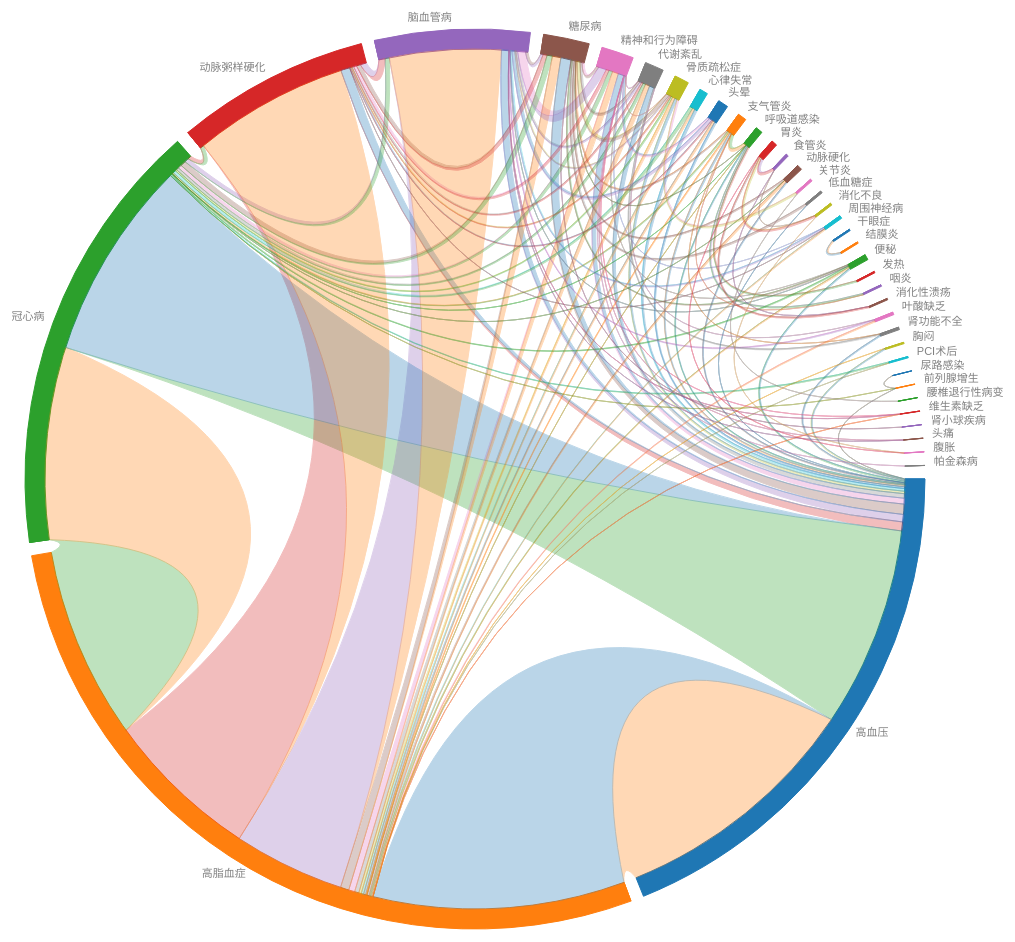
D3 v4 page, settled after 480 driven frames (8 s of simulated time); the page loaded 1 data file(s).


        var data = [],
            arc = {};
        var colorArr = ["#da4480",
            "#5ab449",
            "#7f5acd",
            "#aab740",
            "#ce58c0",
            "#50a26e",
            "#d1434b",
            "#45c0bc",
            "#ce5929",
            "#4e7bda",
            "#d49d3c",
            "#6660a3",
            "#7b853c",
            "#b58dde",
            "#97622e",
            "#609dd6",
            "#e29074",
            "#9c4b88",
            "#ab505f",
            "#dc85b6"
        ];
        colorArr = colorArr.concat(d3.schemeCategory20c);
        d3.csv("./data/2019-illn.csv", function(msg) {
            console.log(msg);
            msg.forEach(function(n) {
                arc[n.source] = arc[n.source] ? arc[n.source] + 1 : 1;
                arc[n.target] = arc[n.target] ? arc[n.target] + 1 : 1;
                var arr = [];
                arr[0] = n.source;
                arr[1] = n.target;
                arr[2] = n.weight;
                data.push(arr);
                var arr = [];
                arr[0] = n.target;
                arr[1] = n.source;
                arr[2] = n.weight;
                data.push(arr);
            })
            draw(data, arc);
        })

        function draw(data, arc) {
            console.log(data);
            console.log(arc);

            var colors = {
                "疾病": "#da4480",
                "症状": "#5ab449"
                    // ,"Bournemouth":    "#7f5acd"
                    // ,"Chelsea":        "#aab740"
                    // ,"Crystal Palace": "#ce58c0"
                    // ,"Everton":        "#50a26e"
                    // ,"Leicester City": "#d1434b"
                    // ,"Liverpool":      "#45c0bc"
                    // ,"Manchester City":"#ce5929"
                    // ,"Manchester Utd": "#4e7bda"
                    // ,"Newcastle Utd":  "#d49d3c"
                    // ,"Norwich City":   "#6660a3"
                    // ,"Southampton":    "#7b853c"
                    // ,"Stoke City":     "#b58dde"
                    // ,"Sunderland":     "#97622e"
                    // ,"Swansea City":   "#609dd6"
                    // ,"Tottenham":      "#e29074"
                    // ,"Watford":        "#9c4b88"
                    // ,"West Bromwich":  "#ab505f"
                    // ,"West Ham Utd":   "#dc85b6"
            };

            var sortOrder = [
                "疾病", "症状"
            ];
            for (var key in arc) {
                sortOrder.push(key);
                colors[key] = colorArr[arc[key] % colorArr.length];
            }
            colors["疾病"] = "#da4480";
            colors["症状"] = "#5ab449";
            console.log(colors);

            function sort(a, b) {
                return d3.ascending(sortOrder.indexOf(a), sortOrder.indexOf(b));
            }

            var ch = viz.chord().data(data)
                .sort(sort)
                .label(function(d) {
                    console.log(d);
                    return d.source;
                })
                .innerRadius(430)
                .outerRadius(450)
                .startAngle(0)
                // .duration(1000)
                .chordOpacity(0.3);

            var width = 1200,
                height = 1100;

            var svg = d3.select("body").append("svg").attr("height", height).attr("width", width);

            svg.append("g").attr("transform", "translate(600,550)").call(ch);

            // adjust height of frame in bl.ocks.org
            d3.select(self.frameElement).style("height", height + "px").style("width", width + "px");
        }
    
// ── plugins/viz.v1.4.js
! function() {
    var viz = { version: "1.4.0" };
    var tau = 2 * Math.PI,
        pi = Math.PI,
        pi2 = Math.PI / 2;
    viz.maps = {
        uscountyurl: "https://gist.githubusercontent.com/NPashaP/bf60b406b22a3bdf98f4483fddafdbb5/raw/5d9013e746e916eefe467750f7a11df91a3dc74f/us.json"
    };

    viz.biPartite = function() {
        var key_scale, value_scale, keyPrimary, keySecondary, value, width, height, orient, barSize, min, pad, data, fill, sel, edgeOpacity, duration, sortPrimary, sortSecondary, edgeMode, refresh = true,
            bars

        function biPartite(_) {
            sel = _;
            updateLocals()
            bars = biPartite.bars();

            sel.select(".viz-biPartite").remove();

            var bp = sel.append("g").attr("class", "viz-biPartite")

            bp.selectAll(".viz-biPartite-subBar")
                .data(bars.subBars)
                .enter()
                .append("g")
                .attr("transform", function(d) { return "translate(" + d.x + "," + d.y + ")"; })
                .attr("class", "viz-biPartite-subBar")
                .append("rect")
                .attr("x", fx).attr("y", fy).attr("width", fw).attr("height", fh)
                .style("fill", function(d) { return fill(d); })

            bp.selectAll(".viz-biPartite-edge")
                .data(bars.edges)
                .enter()
                .append("path")
                .attr("class", "viz-biPartite-edge")
                .attr("d", function(d) { return d.path; })
                .style("fill-opacity", biPartite.edgeOpacity())
                .style("fill", function(d) { return fill(d); })

            bp.selectAll(".viz-biPartite-mainBar")
                .data(bars.mainBars)
                .enter()
                .append("g")
                .attr("transform", function(d) { return "translate(" + d.x + "," + d.y + ")"; })
                .attr("class", "viz-biPartite-mainBar")
                .append("rect")
                .attr("x", fx).attr("y", fy).attr("width", fw).attr("height", fh)
                .style("fill-opacity", 0)
                .on("mouseover", biPartite.mouseover)
                .on("mouseout", biPartite.mouseout)
        }
        biPartite.data = function(_) {
            return !arguments.length ? data : (data = _, refresh = true, biPartite);
        }
        biPartite.fill = function(_) {
            return arguments.length ? (fill = _, refresh = true, biPartite) :
                fill || (fill = function() { var color = d3.scaleOrdinal(d3.schemeCategory10); return function(d) { return color(d.primary); } }());
        }
        biPartite.keyPrimary = function(_) {
            return arguments.length ? (keyPrimary = _, refresh = true, biPartite) : keyPrimary || (keyPrimary = function(d) { return d[0] });
        }
        biPartite.sortPrimary = function(_) {
            return arguments.length ? (sortPrimary = _, refresh = true, biPartite) : sortPrimary || (sortPrimary = d3.ascending);
        }
        biPartite.keySecondary = function(_) {
            return arguments.length ? (keySecondary = _, refresh = true, biPartite) : keySecondary || (keySecondary = function(d) { return d[1] });
        }
        biPartite.sortSecondary = function(_) {
            return arguments.length ? (sortSecondary = _, refresh = true, biPartite) : sortSecondary || (sortSecondary = d3.ascending);
        }
        biPartite.value = function(_) {
            return arguments.length ? (value = _, refresh = true, biPartite) : value || (value = function(d) { return d[2] });
        }
        biPartite.width = function(_) {
            return arguments.length ? (width = _, refresh = true, biPartite) : width || (width = (biPartite.orient() == "vertical" ? 400 : 600));
        }
        biPartite.height = function(_) {
            return arguments.length ? (height = _, refresh = true, biPartite) : height || (height = (biPartite.orient() == "vertical" ? 600 : 400));
        }
        biPartite.barSize = function(_) {
            return arguments.length ? (barSize = _, refresh = true, biPartite) : barSize || (barSize = 35);
        }
        biPartite.min = function(_) {
            return arguments.length ? (min = _, refresh = true, biPartite) : typeof min == "undefined" ? (min = 0) : min;
        }
        biPartite.orient = function(_) {
            return arguments.length ? (orient = _, refresh = true, biPartite) : typeof orient == "undefined" ? (orient = "vertical") : orient;
        }
        biPartite.pad = function(_) {
            return arguments.length ? (pad = _, refresh = true, biPartite) : typeof pad == "undefined" ? (pad = 1) : pad;
        }
        biPartite.duration = function(_) {
            return arguments.length ? (duration = _, refresh = true, biPartite) : typeof duration == "undefined" ? (duration = 500) : duration;
        }
        biPartite.edgeOpacity = function(_) {
            return arguments.length ? (edgeOpacity = _, refresh = true, biPartite) : typeof edgeOpacity == "undefined" ? (edgeOpacity = .4) : edgeOpacity;
        }
        biPartite.edgeMode = function(_) {
            return arguments.length ? (edgeMode = _, refresh = true, biPartite) : edgeMode || (edgeMode = "curved");
        }
        biPartite.bars = function(mb) {
            var mainBars = { primary: [], secondary: [] };
            var subBars = { primary: [], secondary: [] };
            var key = { primary: biPartite.keyPrimary(), secondary: biPartite.keySecondary() };
            var _or = biPartite.orient();

            calculateMainBars("primary");
            calculateMainBars("secondary");
            calculateSubBars("primary");
            calculateSubBars("secondary");
            floorMainBars(); // ensure that main bars is atleast of size mi.n

            return {
                mainBars: mainBars.primary.concat(mainBars.secondary),
                subBars: subBars.primary.concat(subBars.secondary),
                edges: calculateEdges()
            };

            function isSelKey(d, part) {
                return (typeof mb === "undefined" || mb.part === part) || (key[mb.part](d) === mb.key);
            }

            function floorMainBars() {
                var m = biPartite.min() / 2;

                mainBars.primary.forEach(function(d) {
                    if (d.height < m) d.height = m;
                });
                mainBars.secondary.forEach(function(d) {
                    if (d.height < m) d.height = m;
                });
            }

            function calculateMainBars(part) {
                function v(d) { return isSelKey(d, part) ? biPartite.value()(d) : 0; }

                var ps = d3.nest()
                    .key(part == "primary" ? biPartite.keyPrimary() : biPartite.keySecondary())
                    .sortKeys(part == "primary" ? biPartite.sortPrimary() : biPartite.sortSecondary())
                    .rollup(function(d) { return d3.sum(d, v); })
                    .entries(data)

                var bars = bpmap(ps, biPartite.pad(), biPartite.min(), 0, _or == "vertical" ? biPartite.height() : biPartite.width())
                var bsize = biPartite.barSize()
                ps.forEach(function(d, i) {
                    mainBars[part].push({
                        x: _or == "horizontal" ? (bars[i].s + bars[i].e) / 2 : (part == "primary" ? bsize / 2 : biPartite.width() - bsize / 2),
                        y: _or == "vertical" ? (bars[i].s + bars[i].e) / 2 : (part == "primary" ? bsize / 2 : biPartite.height() - bsize / 2),
                        height: _or == "vertical" ? (bars[i].e - bars[i].s) / 2 : bsize / 2,
                        width: _or == "horizontal" ? (bars[i].e - bars[i].s) / 2 : bsize / 2,
                        part: part,
                        key: d.key,
                        value: d.value,
                        percent: bars[i].p
                    });
                });
            }

            function calculateSubBars(part) {
                function v(d) { return isSelKey(d, part) ? biPartite.value()(d) : 0; };

                var sort = part == "primary" ?

                    function(a, b) { return biPartite.sortPrimary()(a.key, b.key); } :
                    function(a, b) { return biPartite.sortSecondary()(a.key, b.key); }

                var map = d3.map(mainBars[part], function(d) { return d.key });

                var ps = d3.nest()
                    .key(part == "primary" ? biPartite.keyPrimary() : biPartite.keySecondary())
                    .sortKeys(part == "primary" ? biPartite.sortPrimary() : biPartite.sortSecondary())
                    .key(part == "secondary" ? biPartite.keyPrimary() : biPartite.keySecondary())
                    .sortKeys(part == "secondary" ? biPartite.sortPrimary() : biPartite.sortSecondary())
                    .rollup(function(d) { return d3.sum(d, v); })
                    .entries(biPartite.data());

                ps.forEach(function(d) {
                    var g = map.get(d.key);
                    var bars = bpmap(d.values, 0, 0, _or == "vertical" ? g.y - g.height : g.x - g.width, _or == "vertical" ? g.y + g.height : g.x + g.width);

                    var bsize = biPartite.barSize();
                    d.values.forEach(function(t, i) {
                        subBars[part].push({
                            x: _or == "vertical" ? part == "primary" ? bsize / 2 : biPartite.width() - bsize / 2 : (bars[i].s + bars[i].e) / 2,
                            y: _or == "horizontal" ? part == "primary" ? bsize / 2 : biPartite.height() - bsize / 2 : (bars[i].s + bars[i].e) / 2,
                            height: (_or == "vertical" ? bars[i].e - bars[i].s : bsize) / 2,
                            width: (_or == "horizontal" ? bars[i].e - bars[i].s : bsize) / 2,
                            part: part,
                            primary: part == "primary" ? d.key : t.key,
                            secondary: part == "primary" ? t.key : d.key,
                            value: t.value,
                            percent: bars[i].p * g.percent,
                            index: part == "primary" ? d.key + "|" + t.key : t.key + "|" + d.key //index 
                        });
                    });
                });
            }

            function calculateEdges() {
                var map = d3.map(subBars.secondary, function(d) { return d.index; });
                var eMode = biPartite.edgeMode();

                return subBars.primary.map(function(d) {
                    var g = map.get(d.index);
                    return {
                        path: _or === "vertical" ?
                            edgeVert(d.x + d.width, d.y + d.height, g.x - g.width, g.y + g.height, g.x - g.width, g.y - g.height, d.x + d.width, d.y - d.height) :
                            edgeHoriz(d.x - d.width, d.y + d.height, g.x - g.width, g.y - g.height, g.x + g.width, g.y - g.height, d.x + d.width, d.y + d.height),
                        primary: d.primary,
                        secondary: d.secondary,
                        value: d.value,
                        percent: d.percent
                    }
                });

                function edgeVert(x1, y1, x2, y2, x3, y3, x4, y4) {
                    if (eMode == "straight") return ["M", x1, ",", y1, "L", x2, ",", y2, "L", x3, ",", y3, "L", x4, ",", y4, "z"].join("")
                    var mx1 = (x1 + x2) / 2,
                        mx3 = (x3 + x4) / 2;
                    return ["M", x1, ",", y1, "C", mx1, ",", y1, " ", mx1, ",", y2, ",", x2, ",", y2, "L", x3, ",", y3, "C", mx3, ",", y3, " ", mx3, ",", y4, ",", x4, ",", y4, "z"].join("");
                }

                function edgeHoriz(x1, y1, x2, y2, x3, y3, x4, y4) {
                    if (eMode == "straight") return ["M", x1, ",", y1, "L", x2, ",", y2, "L", x3, ",", y3, "L", x4, ",", y4, "z"].join("")
                    var my1 = (y1 + y2) / 2,
                        my3 = (y3 + y4) / 2;
                    return ["M", x1, ",", y1, "C", x1, ",", my1, " ", x2, ",", my1, ",", x2, ",", y2, "L", x3, ",", y3, "C", x3, ",", my3, " ", x4, ",", my3, ",", x4, ",", y4, "z"].join("");
                }
            }

            function bpmap(a /*array*/ , p /*pad*/ , m /*min*/ , s /*start*/ , e /*end*/ ) {
                var r = m / (e - s - 2 * a.length * p); // cut-off for ratios
                var ln = 0,
                    lp = 0,
                    t = d3.sum(a, function(d) { return d.value; }); // left over count and percent.
                a.forEach(function(d) { if (d.value < r * t) { ln += 1;
                        lp += d.value; } })
                var o = t < 1e-5 ? 0 : (e - s - 2 * a.length * p - ln * m) / (t - lp); // scaling factor for percent.
                var b = s,
                    ret = [];
                a.forEach(function(d) {
                    var v = d.value * o;
                    ret.push({
                        s: b + p + (v < m ? .5 * (m - v) : 0),
                        e: b + p + (v < m ? .5 * (m + v) : v),
                        p: t < 1e-5 ? 0 : d.value / t
                    });
                    b += 2 * p + (v < m ? m : v);
                });
                return ret;
            }
        }
        biPartite.update = function(_data) {
            data = _data;
            updateLocals()

            bars = biPartite.bars()

            sel.selectAll(".viz-biPartite-subBar")
                .data(bars.subBars)
                .transition()
                .duration(duration)
                .attr("transform", function(d) { return "translate(" + d.x + "," + d.y + ")"; })
                .select("rect")
                .attr("x", fx)
                .attr("y", fy)
                .attr("width", fw)
                .attr("height", fh);

            sel.selectAll(".viz-biPartite-edge")
                .data(bars.edges)
                .transition()
                .duration(duration)
                .attr("d", function(d) { return d.path; })
                .style("fill-opacity", biPartite.edgeOpacity())

            sel.selectAll(".viz-biPartite-mainBar")
                .data(bars.mainBars)
                .transition()
                .duration(duration)
                .attr("transform", function(d) { return "translate(" + d.x + "," + d.y + ")"; })
                .select("rect")
                .attr("x", fx)
                .attr("y", fy)
                .attr("width", fw)
                .attr("height", fh)
                .style("fill-opacity", 0)

            return biPartite
        }
        biPartite.mouseover = function(d) {
            var newbars = biPartite.bars(d)

            sel.selectAll(".viz-biPartite-mainBar")
                .filter(function(r) { return r.part === d.part && r.key === d.key })
                .select("rect")
                .style("stroke-opacity", 1)

            sel.selectAll(".viz-biPartite-subBar")
                .data(newbars.subBars)
                .transition()
                .duration(biPartite.duration())
                .attr("transform", function(d) { return "translate(" + d.x + "," + d.y + ")"; })
                .select("rect")
                .attr("x", fx)
                .attr("y", fy)
                .attr("width", fw)
                .attr("height", fh)

            var e = sel.selectAll(".viz-biPartite-edge")
                .data(newbars.edges)

            e.filter(function(t) { return t[d.part] === d.key; })
                .transition()
                .duration(biPartite.duration())
                .style("fill-opacity", biPartite.edgeOpacity())
                .attr("d", function(d) { return d.path });

            e.filter(function(t) { return t[d.part] !== d.key; })
                .transition()
                .duration(biPartite.duration())
                .style("fill-opacity", 0)
                .attr("d", function(d) { return d.path })

            sel.selectAll(".viz-biPartite-mainBar")
                .data(newbars.mainBars)
                .transition()
                .duration(biPartite.duration())
                .attr("transform", function(d) { return "translate(" + d.x + "," + d.y + ")"; })
                .select("rect")
                .attr("x", fx)
                .attr("y", fy)
                .attr("width", fw)
                .attr("height", fh)
        }
        biPartite.mouseout = function(d) {
            sel.selectAll(".viz-biPartite-mainBar")
                .filter(function(r) { return r.part === d.part && r.key === d.key })
                .select("rect")
                .style("stroke-opacity", 0)

            sel.selectAll(".viz-biPartite-subBar")
                .data(bars.subBars)
                .transition()
                .duration(biPartite.duration())
                .attr("transform", function(d) { return "translate(" + d.x + "," + d.y + ")"; })
                .select("rect")
                .attr("x", fx)
                .attr("y", fy)
                .attr("width", fw)
                .attr("height", fh)

            sel.selectAll(".viz-biPartite-edge")
                .data(bars.edges)
                .transition()
                .duration(biPartite.duration())
                .style("fill-opacity", biPartite.edgeOpacity())
                .attr("d", function(d) { return d.path })

            sel.selectAll(".viz-biPartite-mainBar")
                .data(bars.mainBars)
                .transition()
                .duration(biPartite.duration())
                .attr("transform", function(d) { return "translate(" + d.x + "," + d.y + ")"; })
                .select("rect")
                .attr("x", fx)
                .attr("y", fy)
                .attr("width", fw)
                .attr("height", fh)
        }

        function updateLocals() {
            if (!refresh) return;
            biPartite.fill();
            biPartite.keyPrimary();
            biPartite.sortPrimary();
            biPartite.keySecondary();
            biPartite.sortSecondary();
            biPartite.value();
            biPartite.width();
            biPartite.height();
            biPartite.barSize();
            biPartite.min();
            biPartite.orient();
            biPartite.pad();
            biPartite.duration();
            biPartite.edgeOpacity();
            biPartite.edgeMode();
            refresh = false;
        }

        function fx(d) { return -d.width }

        function fy(d) { return -d.height }

        function fw(d) { return 2 * d.width }

        function fh(d) { return 2 * d.height }

        return biPartite;
    }
    viz.gg = function() {
        var innerRadius, outerRadius, startAngle, endAngle, needleColor, innerFaceColor, faceColor, domain, value, angleOffset, duration, ease, g, dpg, ticks, majorTicks, minorTickStart, minorTickEnd, majorTickStart, majorTickEnd, labelLocation

        var def = {
            innerRadius: 20,
            outerRadius: 150,
            angleOffset: 0.7,
            startAngle: -1.5 * pi,
            endAngle: 0.5 * pi,
            minorTickStart: .9,
            minorTickEnd: .95,
            majorTickStart: .82,
            majorTickEnd: .95,
            needleColor: "#de2c2c",
            innerFaceColor: "#999999",
            faceColor: "#666666",
            domain: [0, 100],
            duration: 500,
            ease: "cubicInOut",
            ticks: d3.range(0, 101, 2),
            majorTicks: function(d) { return d % 10 === 0 },
            labelLocation: .7
        };

        function gg(_) {
            g = _;
            _.each(function() {
                var g = d3.select(this);
                var a = gg.scale();
                var mS = gg.minorTickStart(),
                    mE = gg.minorTickEnd(),
                    MS = gg.majorTickStart(),
                    ME = gg.majorTickEnd();
                var ticks = gg.ticks(),
                    mT = gg.majorTicks(),
                    lL = gg.labelLocation();
                var or = gg.outerRadius();

                g.append("circle").attr("r", or)
                    .style("fill", "url(#vizgg3" + dpg + ")")
                    .attr("class", "face");

                g.append("circle").attr("r", gg.innerRadius())
                    .style("fill", "url(#vizgg2" + dpg + ")")
                    .style("filter", "url(#vizgg5" + dpg + ")")
                    .attr("class", "innerFace");

                var tickg = g.append("g");
                tickg.selectAll("line").data(ticks).enter().append("line")
                    .attr("class", function(d) { return mT(d) ? "majorTicks" : "minorTicks" })
                    .attr("x1", function(d) { return or * (mT(d) ? MS : mS) * Math.cos(a(d)); })
                    .attr("y1", function(d) { return or * (mT(d) ? MS : mS) * Math.sin(a(d)); })
                    .attr("x2", function(d) { return or * (mT(d) ? ME : mE) * Math.cos(a(d)); })
                    .attr("y2", function(d) { return or * (mT(d) ? ME : mE) * Math.sin(a(d)); });

                g.selectAll("text").data(ticks.filter(mT))
                    .enter().append("text").attr("class", "label")
                    .attr("x", function(d) { return or * lL * Math.cos(a(d)); })
                    .attr("y", function(d) { return or * lL * Math.sin(a(d)); })
                    .attr("dy", 3)
                    .text(function(d) { return d; });

                var r = gg.outerRadius() / def.outerRadius;

                var rot = gg.scale()(gg.value()) * 180 / pi + 90;

                g.append("g").attr("transform", "translate(1,1)")
                    .selectAll(".needleshadow").data([0]).enter().append("g")
                    .attr("transform", "rotate(" + rot + ")")
                    .attr("class", "needleshadow")
                    .append("path")
                    .attr("d", ["m 0", -130 * r, 5 * r, 175 * r, -10 * r, "0,z"].join(","))
                    .style("filter", "url(#vizgg6" + dpg + ")");

                g.selectAll(".needle").data([0]).enter().append("g")
                    .attr("transform", "rotate(" + rot + ")")
                    .attr("class", "needle")
                    .append("polygon")
                    .attr("points", [-0.5 * r, -130 * r, 0.5 * r, -130 * r, 5 * r, 45 * r, -5 * r, 45 * r].join(","))
                    .style("fill", "url(#vizgg4" + dpg + ")");
            });
        }
        gg.scale = function() {
            return d3.scale.linear().domain(gg.domain())
                .range([def.startAngle + gg.angleOffset(), def.endAngle - gg.angleOffset()]);
        }
        gg.innerRadius = function(_) {
            if (!arguments.length) return typeof innerRadius !== "undefined" ? innerRadius : def.innerRadius;
            innerRadius = _;
            return gg;
        }
        gg.outerRadius = function(_) {
            if (!arguments.length) return typeof outerRadius !== "undefined" ? outerRadius : def.outerRadius;
            outerRadius = _;
            return gg;
        }
        gg.angleOffset = function(_) {
            if (!arguments.length) return typeof angleOffset !== "undefined" ? angleOffset : def.angleOffset;
            angleOffset = _;
            return gg;
        }
        gg.labelLocation = function(_) {
            if (!arguments.length) return typeof labelLocation !== "undefined" ? labelLocation : def.labelLocation;
            labelLocation = _;
            return gg;
        }
        gg.ticks = function(_) {
            if (!arguments.length) return typeof ticks !== "undefined" ? ticks : def.ticks;
            ticks = _;
            return gg;
        }
        gg.majorTicks = function(_) {
            if (!arguments.length) return typeof majorTicks !== "undefined" ? majorTicks : def.majorTicks;
            majorTicks = _;
            return gg;
        }
        gg.minorTickStart = function(_) {
            if (!arguments.length) return typeof minorTickStart !== "undefined" ? minorTickStart : def.minorTickStart;
            minorTickStart = _;
            return gg;
        }
        gg.minorTickEnd = function(_) {
            if (!arguments.length) return typeof minorTickEnd !== "undefined" ? minorTickEnd : def.minorTickEnd;
            minorTickEnd = _;
            return gg;
        }
        gg.majorTickStart = function(_) {
            if (!arguments.length) return typeof majorTickStart !== "undefined" ? majorTickStart : def.majorTickStart;
            majorTickStart = _;
            return gg;
        }
        gg.majorTickEnd = function(_) {
            if (!arguments.length) return typeof majorTickEnd !== "undefined" ? majorTickEnd : def.majorTickEnd;
            majorTickEnd = _;
            return gg;
        }
        gg.needleColor = function(_) {
            if (!arguments.length) return typeof needleColor !== "undefined" ? needleColor : def.needleColor;
            needleColor = _;
            return gg;
        }
        gg.innerFaceColor = function(_) {
            if (!arguments.length) return typeof innerFaceColor !== "undefined" ? innerFaceColor : def.innerFaceColor;
            innerFaceColor = _;
            return gg;
        }
        gg.faceColor = function(_) {
            if (!arguments.length) return typeof faceColor !== "undefined" ? faceColor : def.faceColor;
            faceColor = _;
            return gg;
        }
        gg.domain = function(_) {
            if (!arguments.length) return typeof domain !== "undefined" ? domain : def.domain;
            domain = _;
            return gg;
        }
        gg.duration = function(_) {
            if (!arguments.length) return typeof duration !== "undefined" ? duration : def.duration;
            duration = _;
            return gg;
        }
        gg.ease = function(_) {
            if (!arguments.length) return typeof ease !== "undefined" ? ease : def.ease;
            ease = _;
            return gg;
        }
        gg.value = function(_) {
            if (!arguments.length) return typeof value !== "undefined" ? value : .5 * (def.domain[0] + def.domain[1]);
            value = _;
            return gg;
        }
        gg.defs = function(svg, dg) {

            var defs = svg.append("defs");
            dpg = dg;
            var nc = gg.needleColor();
            var fc = gg.innerFaceColor();
            var fbc = gg.faceColor();

            var lg1 = viz.defs(defs).lG().id("vizgg1" + dg).sel();
            viz.defs(lg1).stop().offset("0").stopColor(nc);
            viz.defs(lg1).stop().offset("1").stopColor(d3.rgb(nc).darker(1));

            var rg1 = viz.defs(defs).rG().id("vizgg2" + dg)
                .fx("35%").fy("65%").r("65%").spreadMethod("pad").sel();
            viz.defs(rg1).stop().offset("0").stopColor(fc);
            viz.defs(rg1).stop().offset("1").stopColor(d3.rgb(fc).darker(2));

            var rg2 = viz.defs(defs).rG().id("vizgg3" + dg)
                .fx("35%").fy("65%").r("65%").spreadMethod("pad").sel();
            viz.defs(rg2).stop().offset("0").stopColor(fbc);
            viz.defs(rg2).stop().offset("1").stopColor(d3.rgb(fbc).darker(2));

            viz.defs(defs).lG().id("vizgg4" + dg).gradientUnits("userSpaceOnUse")
                .y1("80").x1("-10").y2("80").x2("10").xlink("#vizgg1" + dg)

            var fl1 = viz.defs(defs).filter().id("vizgg5" + dg).sel();
            viz.defs(fl1).feFlood().result("flood").floodColor("rgb(0,0,0)").floodOpacity("0.6");
            viz.defs(fl1).feComposite().result("composite1").operator("in").in2("SourceGraphic").in("flood");
            viz.defs(fl1).feGaussianBlur().result("blur").stdDeviation("2").in("composite1");
            viz.defs(fl1).feOffset().result("offset").dy("2").dx("2");
            viz.defs(fl1).feComposite().result("composite2").operator("over").in2("offset").in("SourceGraphic");

            var fl2 = viz.defs(defs).filter().x("-0.3").y("-0.3").height("1.8").width("1.8").id("vizgg6" + dg).sel();
            viz.defs(fl2).feGaussianBlur().stdDeviation("2");
        }

        gg.setNeedle = function(a) {
            var newAngle = gg.scale()(a) * 180 / pi + 90,
                oldAngle = gg.scale()(gg.value()) * 180 / pi + 90,
                d3ease = gg.ease();
            g.selectAll(".needle").data([a])
                .transition().duration(gg.duration())
                .attrTween("transform", function(d) { return iS(oldAngle, newAngle); })
                .ease(d3ease);

            g.selectAll(".needleshadow").data([a])
                .transition().duration(gg.duration())
                .attrTween("transform", function(d) { return iS(oldAngle, newAngle); })
                .ease(d3ease)
                .each("end", function() { angle = a; });

            gg.value(a);

            function iS(o, n) {
                return d3.interpolateString("rotate(" + o + ")", "rotate(" + n + ")");
            }
        }

        return gg;
    }
    viz.chord = function() {
        var data, fill, duration, chordOpacity, innerRadius, outerRadius, source, target, value, padAngle, labelPadding, sort, startAngle, chords, groups, label, min = 0,
            sel, chords, newchords, groups, newgroups

        function chord(_) {
            sel = _;

            relayout();

            sel.select(".viz-chord").remove()

            var gchord = sel.append("g").attr("class", "viz-chord")

            gchord
                .append("g")
                .attr("class", "viz-chord-groups")
                .selectAll(".group")
                .data(groups)
                .enter()
                .append("path")
                .attr("class", "group")
                .on("mouseover", chord.mouseover)
                .on("mouseout", chord.mouseout)
                .style("fill", function(d) { return fill(d.source) })
                .style("stroke", function(d) { return fill(d.source) })
                .attr("d", arc)
                .each(function(d) { this._current = d; })

            gchord
                .append("g")
                .attr("class", "viz-chord-chords")
                .selectAll(".chord")
                .data(chords)
                .enter()
                .append("path")
                .attr("class", "chord")
                .each(function(d) { this._current = d; })
                .attr("d", _chord)
                .style("fill", function(d) { return fill(d.target) })
                .style("opacity", chordOpacity)
                .style("stroke", function(d) { return fill(d.target) })
                .style("display", function(d) { return d.display ? "inline" : "none"; })

            gchord
                .append("g")
                .attr("class", "viz-chord-labels")
                .selectAll(".label")
                .data(groups.filter(function(d) { return d.type == "g" }))
                .enter()
                .append("text")
                .attr("class", "label")
                .on("mouseover", chord.mouseover)
                .on("mouseout", chord.mouseout)
                .attr("x", function(d) { return d.labelx })
                .attr("y", function(d) { return d.labely })
                .text(label)
                .style("text-anchor", function(d) { var a = angle(d); return a < pi2 || a > tau - pi2 ? "start" : "end"; })
                .each(function(d) { this._current = d; })

            function arc(d) {
                return viz_arc([innerRadius, outerRadius, d.startAngle, d.endAngle]);
            }

            function _chord(d) {
                return viz_chord(innerRadius, d.startAngle, d.endAngle,
                    innerRadius, d.endStartAngle, d.endEndAngle);
            }
        }
        chord.data = function(_) {
            return !arguments.length ? data : (data = _, reComputeLayout = true, chord);
        }
        chord.fill = function(_) {
            return arguments.length ? (fill = _, chord) :
                typeof fill !== "undefined" ? fill : (fill = viz_schemeCategory10());
        }
        chord.duration = function(_) {
            return arguments.length ? (duration = _, chord) : typeof duration !== "undefined" ? duration : (duration = 500);
        }
        chord.chordOpacity = function(_) {
            return arguments.length ? (chordOpacity = _, chord) : typeof chordOpacity !== "undefined" ? chordOpacity : (chordOpacity = .7);
        }
        chord.innerRadius = function(_) {
            return arguments.length ? (innerRadius = _, reComputeLayout = true, chord) : typeof innerRadius !== "undefined" ? innerRadius : (innerRadius = 180);
        }
        chord.outerRadius = function(_) {
            return arguments.length ? (outerRadius = _, reComputeLayout = true, chord) : typeof outerRadius !== "undefined" ? outerRadius : (outerRadius = 200);
        }
        chord.source = function(_) {
            return arguments.length ? (source = _, reComputeLayout = true, chord) :
                typeof source !== "undefined" ? source : (source = function(d) { return d[0]; });
        }
        chord.target = function(_) {
            return arguments.length ? (target = _, reComputeLayout = true, chord) :
                typeof target !== "undefined" ? target : (target = function(d) { return d[1]; });
        }
        chord.value = function(_) {
            return arguments.length ? (value = _, reComputeLayout = true, chord) :
                typeof value !== "undefined" ? value : (value = function(d) { return d[2]; });
        }
        chord.padAngle = function(_) {
            return arguments.length ? (padAngle = _, reComputeLayout = true, chord) :
                typeof padAngle !== "undefined" ? padAngle : (padAngle = 0.03);
        }
        chord.labelPadding = function(_) {
            return arguments.length ? (labelPadding = _, chord) :
                typeof labelPadding !== "undefined" ? labelPadding : (labelPadding = 1.02);
        }
        chord.sort = function(_) {
            return arguments.length ? (sort = _, reComputeLayout = true, chord) :
                typeof sort !== "undefined" ? sort : (sort = d3.ascending);
        }
        chord.startAngle = function(_) {
            return arguments.length ? (startAngle = _, reComputeLayout = true, chord) :
                typeof startAngle !== "undefined" ? startAngle : (startAngle = 0);
        }
        chord.chords = function() {
            if (reComputeLayout) relayout();
            return chords;
        }
        chord.groups = function() {
            if (reComputeLayout) relayout();
            return groups;
        }
        chord.label = function(_) {
            return arguments.length ? (label = _, chord) :
                typeof label !== "undefined" ? label : (label = function(d) { return d.source + " (" + d.value + ")" });
        }
        chord.mouseover = function(d) {
            relayouts(d.source);
            transition(1);
        }
        chord.mouseout = function(d) {
            transition(0);
        }
        chord.update = function(_data) {
            data = _data;
            relayout();
            transition(0)
        }

        function updateLocals() {
            chord.source()
            chord.target()
            chord.sort()
            chord.duration()
            chord.chordOpacity()
            chord.innerRadius()
            chord.outerRadius()
            chord.value()
            chord.padAngle()
            chord.labelPadding()
            chord.sort()
            chord.startAngle()
            chord.label()
            chord.fill()
        }

        function relayout() {
            keys = [];
            updateLocals()

            data.forEach(function(d) {
                if (keys.indexOf(source(d)) == -1) keys.push(source(d));
                if (keys.indexOf(target(d)) == -1) keys.push(target(d));
            });
            keys = keys.sort(sort);

            subgrp = {};
            chordExist = {};
            keys.forEach(function(k) {
                subgrp[k] = {};
                chordExist[k] = {};
                keys.forEach(function(l) { subgrp[k][l] = 0;
                    chordExist[k][l] = false; })
            });

            data.forEach(function(d) { var s = source(d),
                    t = target(d);
                subgrp[s][t] += value(d);
                chordExist[s][t] = true; });

            groups = [];

            keys.forEach(function(k, i) {
                groups.push({
                    source: k,
                    type: "gs" // group to itself
                        ,
                    value: 0,
                    skipPad: true,
                    index: i
                });
                groups.push({
                    source: k,
                    type: "g" //group to outside
                        ,
                    value: d3.sum(keys, function(d) { return subgrp[k][d] }),
                    skipPad: false,
                    index: i
                });
            });
            viz_circularPartition(groups, padAngle, min, undefined, startAngle);

            chords = [];
            groups.filter(function(g) { return g.type == "g" })
                .forEach(function(g, gi) {
                    var _labelangle = angle(g)
                    g.labelx = labelPadding * outerRadius * Math.cos(_labelangle)
                    g.labely = labelPadding * outerRadius * Math.sin(_labelangle)

                    var gia = viz_shiftarray(keys.length, gi);

                    var grpbarsgia = viz_getbars(gia.map(function(d) { return subgrp[g.source][keys[d]]; }), 0, 0, g.startAngle, g.endAngle);

                    gia.forEach(function(si, i) {
                        var t1 = grpbarsgia[i];
                        chords.push({
                            startAngle: t1.c - t1.v / 2,
                            endAngle: t1.c + t1.v / 2,
                            value: t1.value,
                            source: g.source,
                            target: keys[si],
                            type: "c",
                            display: chordExist[g.source][keys[si]],
                            index: gi,
                            subindex: si,
                            indexsubindex: gi + "-" + si
                        });
                    });
                });
            var m = d3.map(chords, function(d) { return d.indexsubindex; });
            chords.forEach(function(d) {
                if (d.subindex == d.index) {
                    d.endStartAngle = d.startAngle;
                    d.endEndAngle = d.startAngle;
                    return;
                }
                var z = m.get(d.subindex + "-" + d.index);
                d.endStartAngle = z.startAngle;
                d.endEndAngle = z.startAngle;
            });
            reComputeLayout = false;
        }

        function relayouts(fixedSource) {
            var fg = groups.filter(function(g) { return g.source == fixedSource && g.type == "g" })[0];
            newgroups = [];

            keys.forEach(function(k, i) {
                newgroups.push({
                    source: k,
                    startAngle: fg.startAngle,
                    endAngle: fg.endAngle,
                    padAngle: fg.padAngle,
                    percent: fg.percent,
                    type: "gs",
                    value: k == fixedSource ? subgrp[k][k] : 0,
                    skipPad: k == fixedSource && chordExist[k][k] ? false : true,
                    index: i
                });
                if (k == fixedSource)
                    newgroups.push({
                        source: k,
                        startAngle: fg.startAngle,
                        endAngle: fg.endAngle,
                        padAngle: fg.padAngle,
                        percent: fg.percent,
                        type: "g",
                        value: fg.value,
                        skipPad: false,
                        index: i
                    });
                else
                    newgroups.push({
                        source: k,
                        type: "g",
                        value: subgrp[fixedSource][k],
                        skipPad: false,
                        index: i
                    });
            });

            viz_circularPartition(newgroups, padAngle, min, fixedSource, startAngle);

            function mid(z) { return (z.endAngle + z.startAngle) }
            var sm = mid(fg);
            groups.forEach(function(g, i) {
                var g1 = newgroups[i];
                var f = (mid(g) < sm);
                g1.startAngle -= (f ? tau : 0);
                g1.endAngle -= (f ? tau : 0);
            });

            newchords = [];
            newgroups.filter(function(g) { return g.type == "g" }).forEach(function(g, gi) {
                var _labelangle = angle(g)
                g.labelx = labelPadding * outerRadius * Math.cos(_labelangle)
                g.labely = labelPadding * outerRadius * Math.sin(_labelangle)

                var gia = viz_shiftarray(keys.length, gi);

                var a0 = gia.map(function(d) {
                    var k = keys[d];
                    return g.source == fixedSource ? subgrp[g.source][k] : k == fixedSource ? subgrp[k][g.source] : 0;
                });

                var grpbarsgia = viz_getbars(a0, 0, 0, g.startAngle, g.endAngle);

                gia.forEach(function(si, i) {
                    var t1 = grpbarsgia[i];
                    newchords.push({
                        startAngle: t1.c - t1.v / 2,
                        endAngle: t1.c + t1.v / 2,
                        value: t1.value,
                        source: g.source,
                        target: keys[si],
                        type: "c",
                        display: g.source === fixedSource,
                        index: gi,
                        subindex: si,
                        indexsubindex: gi + "-" + si
                    });
                });
            });
            var m = d3.map(newchords.map(function(d) { return { startAngle: d.startAngle, endAngle: d.endAngle, indexsubindex: d.indexsubindex }; }), function(d) { return d.indexsubindex; });
            var gmap = d3.map(newgroups.filter(function(d) { return d.type == "gs" }), function(d) { return d.source; });

            newchords.forEach(function(d) {
                if (d.subindex == d.index) {
                    var g0 = gmap.get(d.source);
                    d.endStartAngle = g0.startAngle;
                    d.endEndAngle = g0.endAngle;
                    return;
                }
                var z = m.get(d.subindex + "-" + d.index);
                d.endStartAngle = z.startAngle;
                d.endEndAngle = z.endAngle;
                if (d.source !== fixedSource) {
                    d.startAngle = d.endAngle;
                    d.endEndAngle = d.endStartAngle;
                }
            });
        }

        function transition(f) {
            function arc(d, t) {
                return viz_arc([innerRadius, outerRadius, d.startAngle, d.endAngle]);
            }

            function _chord(d) {
                return viz_chord(innerRadius, d.startAngle, d.endAngle,
                    innerRadius, d.endStartAngle, d.endEndAngle);
            }

            function chordTween(a) {
                var i = d3.interpolate(this._current, a);
                this._current = i(0);
                return function(t) { return _chord(i(t)); };
            }

            function arcTween(a) {
                var i = d3.interpolate(this._current, a);
                this._current = i(0);
                return function(t) { return arc(i(t), t); };
            }

            function labelTweenx(a) {
                var i = d3.interpolate(this._current, a);
                this._current = i(0);
                return function(t) { return labelPadding * outerRadius * Math.cos(angle(i(t))); };
            }

            function labelTweeny(a) {
                var i = d3.interpolate(this._current, a);
                this._current = i(0);
                return function(t) { return labelPadding * outerRadius * Math.sin(angle(i(t))); };
            }

            var gchord = sel.select(".viz-chord")
            var tempgroups = f ? newgroups : chord.groups()

            gchord.select(".viz-chord-groups")
                .selectAll(".group")
                .data(tempgroups)
                .transition()
                .duration(duration)
                .attrTween("d", arcTween)

            gchord.select(".viz-chord-chords")
                .selectAll(".chord")
                .data(f ? newchords : chord.chords())
                .transition()
                .duration(duration)
                .attrTween("d", chordTween)
                .style("opacity", function(d) { return d.display ? chordOpacity : 0; });


            gchord.select(".viz-chord-labels")
                .selectAll(".label")
                .data(tempgroups.filter(function(d) { return d.type == "g" }))
                .transition()
                .duration(duration)
                .attrTween("x", labelTweenx)
                .attrTween("y", labelTweeny)
                .text(label)
                .style("text-anchor", function(d) { var a = angle(d); return a < pi2 || a > tau - pi2 ? "start" : "end"; });
        }

        function angle(d) {
            return viz_reduceAngle((d.startAngle + d.endAngle) / 2);
        }

        function viz_circularPartition(data, pad, min, fixedSource, startAngle) {
            var fixed = (fixedSource !== undefined),
                ind = 0;

            if (fixed) {
                var found = false;
                for (; ind < data.length; ind++) {
                    if (data[ind].source == fixedSource && data[ind].type == "g") { found = true; break; }
                }
                if (!found) console.log("The fixed source '" + fixedSource + "' is not a valid key");
            }
            var dorder = d3.range(data.length);
            if (fixed) dorder = dorder.slice(ind).concat(dorder.slice(0, ind));

            var a0 = data.filter(function(d) { return (!fixed || d.source !== fixedSource || d.type != "g") && !d.skipPad })
                .map(function(d) { return d.value; });

            var ta = 2 * Math.PI - (fixed ? (data[ind].endAngle - data[ind].startAngle + 2 * pad) : 0);

            var x = (fixed ? data[ind].endAngle + pad : startAngle),
                total = d3.sum(a0);
            var r = viz_getratio(a0, pad, min, ta <= 0 ? 0 : ta, total, fixed ? true : false);

            dorder.slice(fixed ? 1 : 0).forEach(function(i) {
                var v = r * data[i].value;
                var w = (v < min ? min - v : 0) / 2;

                data[i].startAngle = x;
                data[i].endAngle = x + v;
                data[i].padAngle = w;
                data[i].percent = data[i].value / (total || 1);

                x += v + w + (data[i].skipPad ? 0 : pad);
            });
        }
        return chord;
    }
    viz.defs = function(_) {
        var defs = {},
            sel = _;
        defs.sel = function() { return sel; }
        defs.lG = function() { sel = sel.append("linearGradient"); return defs; }
        defs.rG = function() { sel = sel.append("radialGradient"); return defs; }
        defs.stop = function() { sel = sel.append("stop"); return defs; }
        defs.filter = function() { sel = sel.append("filter"); return defs; }
        defs.feFlood = function() { sel = sel.append("feFlood"); return defs; }
        defs.feComposite = function() { sel = sel.append("feComposite"); return defs; }
        defs.feOffset = function() { sel = sel.append("feOffset"); return defs; }
        defs.feGaussianBlur = function() { sel = sel.append("feGaussianBlur"); return defs; }
        defs.result = function(_) { sel = sel.attr("result", _); return defs; }
        defs.floodColor = function(_) { sel = sel.attr("flood-color", _); return defs; }
        defs.floodOpacity = function(_) { sel = sel.attr("flood-opacity", _); return defs; }
        defs.stdDeviation = function(_) { sel = sel.attr("stdDeviation", _); return defs; }
        defs.operator = function(_) { sel = sel.attr("operator", _); return defs; }
        defs.height = function(_) { sel = sel.attr("height", _); return defs; }
        defs.width = function(_) { sel = sel.attr("width", _); return defs; }
        defs.in = function(_) { sel = sel.attr("in", _); return defs; }
        defs.in2 = function(_) { sel = sel.attr("in2", _); return defs; }
        defs.id = function(_) { sel = sel.attr("id", _); return defs; }
        defs.fx = function(_) { sel = sel.attr("fx", _); return defs; }
        defs.fy = function(_) { sel = sel.attr("fy", _); return defs; }
        defs.dx = function(_) { sel = sel.attr("dx", _); return defs; }
        defs.dy = function(_) { sel = sel.attr("dy", _); return defs; }
        defs.x1 = function(_) { sel = sel.attr("x1", _); return defs; }
        defs.y1 = function(_) { sel = sel.attr("y1", _); return defs; }
        defs.x2 = function(_) { sel = sel.attr("x2", _); return defs; }
        defs.y2 = function(_) { sel = sel.attr("y2", _); return defs; }
        defs.x = function(_) { sel = sel.attr("x", _); return defs; }
        defs.y = function(_) { sel = sel.attr("y", _); return defs; }
        defs.r = function(_) { sel = sel.attr("r", _); return defs; }
        defs.spreadMethod = function(_) { sel = sel.attr("spreadMethod", _); return defs; }
        defs.gradientUnits = function(_) { sel = sel.attr("gradientUnits", _); return defs; }
        defs.xlink = function(_) { sel = sel.attr("xlink:href", _); return defs; }
        defs.offset = function(_) { sel = sel.attr("offset", _); return defs; }
        defs.stopColor = function(_) { sel = sel.attr("stop-color", _); return defs; }
        defs.path = function() { sel = sel.append("path"); return defs; }
        defs.d = function(_) { sel = sel.attr("d", _); return defs; }
        return defs;
    }
    viz.legend = function() {
        var sel, data, rows, cols, width, paddingInner, paddingLabel, size, fill, rowScale, colScale, draw, onMouseOut, onMouseOver

        function legend(_sel) {
            sel = _sel;
            sel.select(".viz-legend").remove();
            updateLocals();

            var cellHeight = rowScale.bandwidth(),
                cellWidth = colScale.bandwidth();

            var loc = d3.range(data.length).map(function(k) {
                var x = k % cols,
                    y = (k - x) / cols;
                return { x: colScale(x), y: rowScale(y), width: size, height: cellHeight, key: data[k] };
            });

            var legendg = sel.append("g")
                .attr("class", "viz-legend")
                .selectAll(".legend-item")
                .data(loc)
                .enter()
                .append("g")
                .attr("class", "legend-item")
                .attr("transform", function(d) { return "translate(" + d.x + "," + d.y + ")"; })
                .on("mouseover", function(d) { return onMouseOver(d.key); })
                .on("mouseout", function(d) { return onMouseOut(d.key); })
                .each(draw);
        }
        legend.data = function(z) {
            if (!arguments.length) return data;
            data = z;
            return legend;
        }
        legend.rowScale = function(_) {
            return typeof rowScale !== "undefined" ? rowScale :
                rowScale = d3.scaleBand()
                .domain(d3.range(legend.rows()))
                .range([0, legend.height()])
                .paddingInner(legend.paddingInner());
        }
        legend.colScale = function(_) {
            return typeof colScale !== "undefined" ? colScale :
                colScale = d3.scaleBand()
                .domain(d3.range(legend_cols()))
                .range([0, legend.width()]);
        }
        legend.rows = function(_) {
            return arguments.length ? (rows = _, legend) : typeof rows !== "undefined" ? Math.min(rows, legend.data().length) : (rows = legend.data().length);
        }
        legend_cols = function() {
            return cols = Math.ceil(legend.data().length / (legend.rows() > 0 ? rows : 1));
        }
        legend.width = function(_) {
            return arguments.length ? (width = _, legend) : typeof width !== "undefined" ? width : (width = 100);
        }
        legend.height = function(_) {
            var n = legend.rows();
            return arguments.length ? (height = _, legend) : typeof height !== "undefined" ? height : (height = 12 * n + 12 * (n > 0 ? n - 1 : 0));
        }
        legend.paddingInner = function(_) {
            return arguments.length ? (paddingInner = _, legend) : typeof paddingInner !== "undefined" ? paddingInner : (paddingInner = rows > 1 ? .5 : 0);
        }
        legend.paddingLabel = function(_) {
            return arguments.length ? (paddingLabel = _, legend) : typeof paddingLabel !== "undefined" ? paddingLabel : (paddingLabel = 6);
        }
        legend.size = function(_) {
            return arguments.length ? (size = _, legend) : typeof size !== "undefined" ? size : (size = 12);
        }
        legend.onMouseOver = function(_) {
            return arguments.length ? (onMouseOver = _, legend) : typeof onMouseOver !== "undefined" ? onMouseOver : (onMouseOver = function() {});
        }
        legend.onMouseOut = function(_) {
            return arguments.length ? (onMouseOut = _, legend) : typeof onMouseOut !== "undefined" ? onMouseOut : (onMouseOut = function() {});
        }
        legend.fill = function(_) {
            return arguments.length ? (fill = _, legend) : typeof fill !== "undefined" ? fill : (fill = d3.scaleOrdinal().range(d3.schemeCategory10));
        }
        legend.rect = function(d) {
            d3.select(this)
                .append("rect")
                .attr("class", 'legend-icon')
                .attr("height", viz_height)
                .attr("width", viz_width)
                .style('fill', function(d) { return fill(d.key); });

            d3.select(this)
                .append("text")
                .attr("x", function(d) { return size + paddingLabel; })
                .attr("y", viz_height2)
                .attr("dy", 6)
                .text(viz_key);
        }
        legend.circle = function(d) {
            d3.select(this)
                .append("circle")
                .attr("class", 'legend-icon')
                .attr("r", 9)
                .attr("cx", viz_width2)
                .attr('cy', viz_height2)
                .style('fill', function(d) { return fill(d.key); });

            d3.select(this)
                .append("text")
                .attr("x", function(d) { return size + paddingLabel; })
                .attr("y", viz_height2)
                .attr("dy", 6)
                .text(viz_key);
        }
        legend.draw = function(_) {
            return arguments.length ? (draw = _, legend) : typeof draw !== "undefined" ? draw : (draw = legend.rect);
        }

        function updateLocals() {
            legend.rows();
            legend_cols();
            legend.width();
            legend.height();
            legend.paddingInner();
            legend.paddingLabel();
            legend.rowScale();
            legend.colScale();
            legend.size();
            legend.fill();
            legend.draw();
            legend.onMouseOver();
            legend.onMouseOut();
        }

        return legend;
    }
    viz.uscs = function() {

        function uscs(_) {
            g = _;
            viz_compute_uscounties();

            _.each(function() {
                var g = d3.select(this);
                var state = uscs.state();

                var stateInfo = viz.maps.uscounties.stateByAbb[state];
                var countyTopo = viz.maps.uscounties.objects.counties.geometries
                    .filter(function(d) { return d.properties.SFP === stateInfo.FP; });
                var countyData = topojson.feature(
                    viz.maps.uscounties, { type: "GeometryCollection", geometries: countyTopo }
                ).features;

                var data = uscs.data();
                if (data !== undefined) {
                    var countyMap = d3.map(data, uscs.countyFIPS());

                    countyData.forEach(function(d) { d.data = countyMap.get("" + d.properties.SFP + d.properties.CFP); });
                }

                var projection = d3.geoMercator().rotate(stateInfo.r)
                    .fitSize([uscs.width(), uscs.height()], topojson.merge(viz.maps.uscounties, countyTopo));

                var path = d3.geoPath().projection(projection);

                var counties = g.append("g").attr("class", "counties");
                var countyBorder = g.append("path").attr("class", "county-border");
                var stateBorder = g.append("path").attr("class", "state-border");
                var countyNames = g.append("g").attr("class", "county-name");

                stateBorder.datum(topojson.merge(viz.maps.uscounties, countyTopo)).attr("d", path);

                function CountyNamePos(d) { return "translate(" + projection([d.properties.LON, d.properties.LAT]) + ")"; }

                counties = counties.selectAll("path")
                    .data(countyData)
                    .enter().append("path")
                    .attr("d", path);

                var fill = uscs.fill();
                if (fill !== undefined) counties.style("fill", function(d) { return fill(d.data); });

                countyNames.selectAll("text")
                    .data(topojson.feature(viz.maps.uscounties, { type: "GeometryCollection", geometries: countyTopo }).features)
                    .enter().append("text")
                    .attr("transform", CountyNamePos)
                    .text(function(d) { return d.properties.CNM; });

                countyBorder
                    .datum(topojson.mesh(viz.maps.uscounties, { type: "GeometryCollection", geometries: countyTopo }, function(a, b) { return a !== b; }))
                    .attr("d", path);

            });
        }
        uscs.data = viz_assign(uscs);
        uscs.state = viz_assign(uscs);
        uscs.width = viz_assign_default(uscs, 960);
        uscs.height = viz_assign_default(uscs, 960);
        uscs.fill = viz_assign_default(uscs, undefined);
        uscs.countyFIPS = viz_assign_default(uscs, function(d) { return d[0] });

        return uscs;
    }
    viz.calendar = function() {
        var data, date, value, fill, minYear, maxYear, cellWidth, cellHeight, yearPadding, valueLabel;
        var months = ["Jan", "Feb", "Mar", "Apr", "May", "Jun", "Jul", "Aug", "Sep", "Oct", "Nov", "Dec"];
        var monthPosition = [3, 7, 11.5, 15.5, 20, 24.5, 28.5, 33.5, 37.5, 42, 46.5, 50.5];
        var days = ["S", "M", "T", "W", "T", "F", "S"];

        function cal(_) {
            g = _;
            _.each(function() {
                var g = d3.select(this),
                    cellWidth = cal.cellWidth(),
                    cellHeight = cal.cellHeight(),
                    date = cal.date(),
                    value = cal.value(),
                    data = cal.data(),
                    yearPadding = cal.yearPadding(),
                    fill = cal.fill(),
                    valueLabel = cal.valueLabel();

                var yearg = g.selectAll(".cal-year")
                    .data(d3.range(cal.minYear(), cal.maxYear() + 1))
                    .enter().append("g").attr("class", "cal-year")
                    .attr("transform", function(d, i) { return "translate(0," + ((yearPadding + cellHeight * 7) * i) + ")"; });

                yearg.append("text")
                    .attr("transform", "translate(-6," + cellHeight * 3.5 + ")rotate(-90)")
                    .attr("class", "cal-year-label")
                    .text(function(d) { return d; });

                yearg.filter(function(_, i) { return !i; })
                    .selectAll(".cal-month-label").data(months).enter()
                    .append("text")
                    .attr("class", "cal-month-label")
                    .attr("transform", function(d, i) { return "translate(" + cellWidth * monthPosition[i] + ",-6)" })
                    .text(function(d) { return d; });

                yearg.filter(function(_, i) { return !i; })
                    .selectAll(".cal-day-label").data(days).enter()
                    .append("text")
                    .attr("class", "cal-day-label")
                    .attr("transform", function(d, i) { return "translate(" + (cellWidth * 53 + 6) + "," + (cellHeight * (i + 0.5) + 6) + ")" })
                    .text(function(d) { return d; });

                var rect = yearg.append("g")
                    .selectAll(".cal-day")
                    .data(function(d) { return d3.timeDays(new Date(d, 0, 1), new Date(d + 1, 0, 1)); })
                    .enter().append("g").attr("class", "cal-day cal-day-empty")
                    .attr("transform", function(d) { return "translate(" + ((d3.timeWeek.count(d3.timeYear(d), d) + .5) * cellWidth) + "," + ((d.getDay() + 0.5) * cellHeight) + ")"; })
                    .datum(function(d) { return d })
                    .append("rect")
                    .attr("x", -.5 * (cellWidth))
                    .attr("y", -.5 * (cellHeight))
                    .attr("width", cellWidth)
                    .attr("height", cellHeight);

                yearg.append("g")
                    .selectAll(".cal-month")
                    .data(function(d) { return d3.timeMonths(new Date(d, 0, 1), new Date(d + 1, 0, 1)); })
                    .enter().append("path").attr("class", "cal-month")
                    .attr("d", pathMonth);

                var nestedData = d3.nest()
                    .key(date)
                    .rollup(function(d) { return value(d[0]); })
                    .object(data);

                rect.filter(function(d) { return d in nestedData; })
                    .attr("class", "cal-day cal-day-filled")
                    .style("fill", function(d) { return fill(nestedData[d]); })
                    .append("title")
                    .text(function(d) { return d3.timeFormat("%Y-%m-%d")(d) + ": " + valueLabel(nestedData[d]); });

                function pathMonth(t0) {
                    var t1 = new Date(t0.getFullYear(), t0.getMonth() + 1, 0),
                        d0 = t0.getDay(),
                        w0 = d3.timeWeek.count(d3.timeYear(t0), t0),
                        d1 = t1.getDay(),
                        w1 = d3.timeWeek.count(d3.timeYear(t1), t1);
                    return "M" + (w0 + 1) * cellWidth + "," + d0 * cellHeight +
                        "H" + w0 * cellWidth + "V" + 7 * cellHeight +
                        "H" + w1 * cellWidth + "V" + (d1 + 1) * cellHeight +
                        "H" + (w1 + 1) * cellWidth + "V" + 0 +
                        "H" + (w0 + 1) * cellWidth + "Z";
                }
            });
        }
        cal.data = function(_) {
            if (!arguments.length) return data;
            data = _;
            return cal;
        }
        cal.cellWidth = function(_) {
            if (!arguments.length) return typeof cellWidth !== "undefined" ? cellWidth : 17;
            cellWidth = _;
            return cal;
        }
        cal.cellHeight = function(_) {
            if (!arguments.length) return typeof cellHeight !== "undefined" ? cellHeight : 17;
            cellHeight = _;
            return cal;
        }
        cal.date = function(_) {
            if (!arguments.length) return typeof date !== "undefined" ? date : function(d) { return d.date; };
            date = _;
            return cal;
        }
        cal.value = function(_) {
            if (!arguments.length) return typeof value !== "undefined" ? value : function(d) { return d.value; };
            value = _;
            return cal;
        }
        cal.valueLabel = function(_) {
            if (!arguments.length) return typeof valueLabel !== "undefined" ? valueLabel : function(d) { return d; };
            valueLabel = _;
            return cal;
        }
        cal.fill = function(_) {
            if (!arguments.length) return typeof fill !== "undefined" ? fill : _fill();
            fill = _;
            return cal;
        }
        cal.minYear = function(_) {
            if (!arguments.length) return typeof minYear !== "undefined" ? minYear : _yearMin();
            minYear = _;
            return cal;
        }
        cal.maxYear = function(_) {
            if (!arguments.length) return typeof maxYear !== "undefined" ? maxYear : _yearMax();
            maxYear = _;
            return cal;
        }
        cal.yearPadding = function(_) {
            if (!arguments.length) return typeof yearPadding !== "undefined" ? yearPadding : 40;
            yearPadding = _;
            return cal;
        }

        function _fill() {
            var value = cal.value();

            return d3.scaleLinear()
                .domain(d3.extent(cal.data().map(function(d) { return value(d); })))
                .range(["#deebf7", "#08306b"]);
        }

        function _yearMin() {
            var date = cal.date();
            return d3.min(cal.data().map(function(d) { return date(d).getFullYear(); }));
        }

        function _yearMax() {
            var date = cal.date();
            return d3.max(cal.data().map(function(d) { return date(d).getFullYear(); }));
        }
        return cal;
    }
    viz.pc = function() {
        var g, data, dimensions, dimensionLabelPadding, dimensionScale, valueScale, width, height, outerPadding, dimensionAxes, brushSize;
        var dragging = {},
            background, foreground, brushSelections = {},
            path;

        function pc(_) {
            g = _;
            _.each(function() {
                var g = d3.select(this);
                updateVars();

                dimensions.forEach(function(d) { brushSelections[d] = null; });

                background = g.append("g")
                    .attr("class", "background")
                    .selectAll("path")
                    .data(data)
                    .enter().append("path")
                    .attr("d", _path);

                foreground = g.append("g")
                    .attr("class", "foreground")
                    .selectAll("path")
                    .data(data)
                    .enter().append("path")
                    .attr("d", _path);

                var dimg = g.selectAll(".dimension")
                    .data(dimensions)
                    .enter().append("g")
                    .attr("class", "dimension")
                    .attr("transform", function(d) { return "translate(" + dimensionScale(d) + ")"; })
                    .call(d3.drag()
                        .on("start", dragstart)
                        .on("drag", drag)
                        .on("end", dragend)
                    );

                dimg.append("g")
                    .attr("class", "axis")
                    .each(function(d) { d3.select(this).call(dimensionAxes[d]); })
                    .append("text")
                    .style("text-anchor", "middle")
                    .attr("y", dimensionLabelPadding)
                    .text(function(d) { return d; });

                dimg.append("g")
                    .attr("class", "brush")
                    .each(function(d) {
                        d3.select(this).call(
                            valueScale[d].brush = d3.brushY()
                            .extent([
                                [-brushSize / 2, 0],
                                [brushSize / 2, height]
                            ])
                            .on("end", brushend));
                    });

                function _path(d) {
                    return pc.path()(dimensions.map(function(p) { return [position(p), valueScale[p](d[p])]; }));
                }

                function position(d) {
                    var v = dragging[d];
                    return v == null ? dimensionScale(d) : v;
                }

                function dragstart(d) {
                    dragging[d] = dimensionScale(d);
                    background.attr("visibility", "hidden");
                }

                function drag(d) {
                    dragging[d] = Math.min(width, Math.max(0, d3.event.x));

                    foreground.attr("d", _path);

                    dimensions.sort(function(a, b) { return position(a) - position(b); });

                    dimensionScale.domain(dimensions);

                    dimg.attr("transform", function(d) { return "translate(" + position(d) + ")"; })
                }

                function dragend(d) {
                    delete dragging[d];

                    d3.select(this).transition().duration(500).attr("transform", "translate(" + dimensionScale(d) + ")");

                    foreground.transition().duration(500).attr("d", _path);

                    background
                        .attr("d", _path)
                        .transition()
                        .delay(500)
                        .duration(0)
                        .attr("visibility", null);
                }

                function brushend() {
                    brushSelections[this.__data__] = d3.event.selection

                    var actives = dimensions.filter(function(p) { return brushSelections[p]; }),
                        extents = actives.map(function(p) { return brushSelections[p].map(valueScale[p].invert, valueScale[p]); });

                    foreground.style("display", function(d) {
                        return actives.every(function(p, i) {
                            return extents[i][1] <= d[p] && d[p] <= extents[i][0];
                        }) ? null : "none";
                    });
                }
            });
        }

        pc.path = function(_) {
            if (!arguments.length) return typeof path !== 'undefined' ? path : (path = pc.bezier);
            path = _;
            return pc;
        }
        pc.bezier = function(pl) {
            var ret = [],
                b = pc.brushSize();

            pl.forEach(function(p, i) {
                ret.push(i == 0 ? "M" + (p[0] - b) + "," + p[1] + "h" + 2 * b :
                    "C" + ((p[0] + pl[i - 1][0]) / 2) + "," + pl[i - 1][1] + " " + ((p[0] + pl[i - 1][0]) / 2) + "," + p[1] + "," + p[0] + "," + p[1] + "h" + b);
            });
            return ret.join("");
        }
        pc.lineSegments = function(pl) {
            var b = pc.brushSize();
            return pl.map(function(p, i) { return "M" + (p[0] - b) + "," + p[1] + "h" + 2 * b; }).join("");
        }
        pc.data = function(_) {
            if (!arguments.length) return data;
            data = _;
            return pc;
        }
        pc.dimensions = function(_) {
            if (!arguments.length) return typeof dimensions !== 'undefined' ? dimensions : (dimensions = d3.keys(data[0].sort(d3.ascending)));
            dimensions = _;
            return pc;
        }
        pc.width = function(_) {
            if (!arguments.length) return typeof width !== 'undefined' ? width : (width = 900);
            width = _;
            return pc;
        }
        pc.height = function(_) {
            if (!arguments.length) return typeof height !== 'undefined' ? height : (height = 600);
            height = _;
            return pc;
        }
        pc.outerPadding = function(_) {
            if (!arguments.length) return typeof outerPadding !== 'undefined' ? outerPadding : (outerPadding = .1);
            outerPadding = _;
            return pc;
        }
        pc.dimensionScale = function(_) {
            if (!arguments.length) return typeof dimensionScale !== 'undefined' ?
                dimensionScale :
                (dimensionScale = d3.scalePoint().padding(pc.outerPadding()).range([0, pc.width()]).domain(dimensions));

            dimensionScale = _;
            return pc;
        }
        pc.valueScale = function(_) {
            if (!arguments.length) {
                if (typeof valueScale !== 'undefined') return valueScale;

                var vScale = {},
                    _data = pc.data(),
                    _height = pc.height();

                pc.dimensions().forEach(function(d) {
                    vScale[d] = d3.scaleLinear()
                        .domain(d3.extent(_data, function(p) { return +p[d]; }))
                        .range([_height, 0]);
                });
                return (valueScale = vScale);
            }
            valueScale = _;
            return pc;
        }
        pc.dimensionAxes = function(_) {
            if (!arguments.length) {
                var vScale = pc.valueScale(),
                    dAxes = {};

                if (typeof dimensionAxes !== 'undefined') {
                    pc.dimensions().forEach(function(d) {
                        dAxes[d] = dimensionAxes[d].scale(vScale[d]);
                    });
                } else {
                    pc.dimensions().forEach(function(d) {
                        dAxes[d] = d3.axisLeft().scale(vScale[d]);
                    });
                }
                return (dimensionAxes = dAxes);
            }
            dimensionAxes = _;
            return pc;
        }
        pc.brushSize = function(_) {
            if (!arguments.length) return typeof brushSize !== 'undefined' ? brushSize : (brushSize = 12);
            brushSize = _;
            return pc;
        }
        pc.dimensionLabelPadding = function(_) {
            if (!arguments.length) return typeof dimensionLabelPadding !== 'undefined' ? dimensionLabelPadding : (dimensionLabelPadding = -9);
            dimensionLabelPadding = _;
            return pc;
        }

        function updateVars() {
            pc.dimensionScale();
            pc.width();
            pc.height();
            pc.outerPadding();
            pc.dimensionScale();
            pc.valueScale();
            pc.dimensionAxes();
            pc.brushSize();
            pc.dimensionLabelPadding();
        }

        return pc;
    }
    viz.area = function() {
        var sel, data, width, height, key, value0, value1, keyScale, valueScale, defined, curve, duration, ease, orient, orients = { 'bottom': 1, 'top': 2, 'left': 3, 'right': 4 }

        function area(_sel) {
            sel = _sel;
            sel.select(".viz-area").remove();

            var areag = sel.append("g").attr("class", "viz-area"),
                points = area.points();

            var d3area = d3.area()
                .curve(area.curve())
                .defined(function(d) { return d.defined; })
                .x0(function(d) { return d.x0; })
                .x1(function(d) { return d.x1; })
                .y0(function(d) { return d.y0; })
                .y1(function(d) { return d.y1; });

            areag.append("path")
                .datum(points)
                .attr("class", "area")
                .attr("d", d3area);
        }
        area.data = function(z) {
            if (!arguments.length) return data;
            data = z;
            return area;
        }
        area.path = function() {
            return d3.area()
                .curve(area.curve())
                .defined(function(d) { return d.defined; })
                .x0(function(d) { return d.x0; })
                .x1(function(d) { return d.x1; })
                .y0(function(d) { return d.y0; })
                .y1(function(d) { return d.y1; })
                (area.points());
        }
        area.transition = function() {
            var areag = sel.select(".viz-area"),
                points = area.points();

            var d3area = d3.area()
                .curve(area.curve())
                .defined(function(d) { return d.defined; })
                .x0(function(d) { return d.x0; })
                .x1(function(d) { return d.x1; })
                .y0(function(d) { return d.y0; })
                .y1(function(d) { return d.y1; });

            areag.select(".area")
                .datum(points)
                .transition()
                .duration(duration)
                .ease(ease)
                .attr("d", d3area);
        }
        area.curve = function(_) {
            return arguments.length ? (curve = _, area) : typeof curve !== "undefined" ? curve : (curve = d3.curveLinear);
        }
        area.duration = function(_) {
            return arguments.length ? (duration = _, area) : typeof duration !== "undefined" ? duration : (duration = 1000);
        }
        area.ease = function(_) {
            return arguments.length ? (ease = _, area) : typeof ease !== "undefined" ? ease : (ease = d3.easeLinear);
        }
        area.width = function(_) {
            return !arguments.length ? (typeof width !== "undefined" ? width : (width = (area.orient(), orient == "bottom" || orient == "top" ? 880 : 420))) : (width = _, area);
        }
        area.height = function(_) {
            return !arguments.length ? (typeof height !== "undefined" ? height : (height = (area.orient(), orient == "bottom" || orient == "top" ? 420 : 880))) : (height = _, area);
        }
        area.key = function(_) {
            return arguments.length ? (key = typeof _ === "function" ? _ : function() { return _; }, area) : key || (key = function(d) { return d.key; });
        }
        area.value1 = function(_) {
            return arguments.length ? (value1 = typeof _ === "function" ? _ : function() { return +_; }, area) : value1 || (value1 = function(d) { return d.value; });
        }
        area.value0 = function(_) {
            return arguments.length ? (value0 = typeof _ === "function" ? _ : function() { return +_; }, area) : value0 || (value0 = function(d) { return 0; });
        }
        area.keyScale = function(_) {
            if (arguments.length) return (keyScale = _, area);
            var keyRange = {
                "bottom": [0, area.width()],
                "top": [0, area.width()],
                "left": [0, area.height()],
                "right": [0, area.height()]
            }[area.orient()];

            return keyScale || (keyScale = d3.scaleLinear()
                .domain(d3.extent(area.data().map(area.key())))
                .range(keyRange));
        }
        area.valueScale = function(_) {
            if (arguments.length) return (valueScale = _, area);

            var valueRange = {
                "bottom": [area.height(), 0],
                "top": [0, area.height()],
                "left": [0, area.width()],
                "right": [area.width(), 0]
            }[area.orient()];

            return valueScale || (valueScale = d3.scaleLinear()
                .domain(yExtent())
                .range(valueRange));
        }
        area.defined = function(_) {
            return arguments.length ? (defined = _, area) : defined || (defined = function() { return true; });
        }

        function yExtent() {
            var value0x = d3.extent(area.data().map(area.value0()));
            var value1x = d3.extent(area.data().map(area.value1()));
            return [d3.min([value0x[0], value1x[0]]), d3.max([value0x[1], value1x[1]])];
        }

        function updateLocals() {
            area.orient();
            area.key();
            area.value0();
            area.value1();
            area.keyScale();
            area.valueScale();
            area.defined();
            area.duration();
            area.curve();
            area.ease();
            area.width();
            area.height();
        }
        area.orient = function(_) {
            return arguments.length ? (orient = _, area) : orient || (orient = 'bottom');
        }
        area.points = function() {
            updateLocals();
            var x, y0, y1;

            if (orient == "bottom" || orient == "top") {
                x0 = function(d, i) { return keyScale(key(d, i)) };
                x1 = function(d, i) { return keyScale(key(d, i)) };
                y0 = function(d, i) { return valueScale(value0(d, i)) };
                y1 = function(d, i) { return valueScale(value1(d, i)) };
            } else {
                x0 = function(d, i) { return valueScale(value0(d, i)); };
                x1 = function(d, i) { return valueScale(value1(d, i)); };
                y0 = function(d, i) { return keyScale(key(d, i)) };
                y1 = function(d, i) { return keyScale(key(d, i)) };
            }
            return area.data().map(function(d, i) {
                var ret = { 'defined': defined(d, i), 'data': d };
                ret.x0 = ret.defined ? x0(d, i) : keyScale.range()[0];
                ret.x1 = ret.defined ? x1(d, i) : keyScale.range()[0];
                ret.y0 = ret.defined ? y0(d, i) : valueScale.range()[0];
                ret.y1 = ret.defined ? y1(d, i) : valueScale.range()[1];
                return ret;
            });
        }
        return area;
    }
    viz.line = function() {
        var sel, data, width, height, key, value, keyScale, valueScale, defined, curve, duration, ease, orient, orients = { 'bottom': 1, 'top': 2, 'left': 3, 'right': 4 };

        function line(_sel) {
            sel = _sel;
            sel.select(".viz-line").remove();

            var lineg = sel.append("g").attr("class", "viz-line"),
                points = line.points()

            var d3line = d3.line()
                .curve(line.curve())
                .defined(function(d) { return d.defined; })
                .x(function(d) { return d.x; })
                .y(function(d) { return d.y; })

            lineg.append("path")
                .datum(points)
                .attr("class", "line")
                .attr("d", d3line)
        }
        line.data = function(_) {
            return !arguments.length ? data : (data = _, refresh = true, line);
        }
        line.transition = function() {
            var lineg = sel.select(".viz-line"),
                points = line.points();

            var d3line = d3.line()
                .curve(line.curve())
                .defined(function(d) { return d.defined; })
                .x(function(d) { return d.x; })
                .y(function(d) { return d.y; });

            lineg.select(".line")
                .datum(points)
                .transition()
                .duration(duration)
                .ease(ease)
                .attr("d", d3line);
        }
        line.curve = function(_) {
            return !arguments.length ? (typeof curve !== "undefined" ? curve : (curve = d3.curveLinear)) : (curve = _, line);
        }
        line.duration = function(_) {
            return !arguments.length ? (typeof duration !== "undefined" ? duration : (duration = 1000)) : (duration = _, line);
        }
        line.ease = function(_) {
            return !arguments.length ? (typeof ease !== "undefined" ? ease : (ease = d3.easeLinear)) : (ease = _, line);
        }
        line.width = function(_) {
            return !arguments.length ? (typeof width !== "undefined" ? width : (width = (line.orient(), orient == "bottom" || orient == "top" ? 880 : 420))) : (width = _, line);
        }
        line.height = function(_) {
            return !arguments.length ? (typeof height !== "undefined" ? height : (height = (line.orient(), orient == "bottom" || orient == "top" ? 420 : 880))) : (height = _, line);
        }
        line.key = function(_) {
            return !arguments.length ? (typeof key !== "undefined" ? key : (key = function(d) { return d.key; })) : (key = _, line);
        }
        line.value = function(_) {
            return !arguments.length ? (typeof value !== "undefined" ? value : (value = function(d) { return d.value; })) : (value = _, line);
        }
        line.keyScale = function(_) {
            if (arguments.length) return (keyScale = _, line);

            var keyRange = {
                "bottom": [0, line.width()],
                "top": [0, line.width()],
                "left": [0, line.height()],
                "right": [0, line.height()]
            }[line.orient()];

            return keyScale || (keyScale = d3.scaleLinear()
                .domain(d3.extent(line.data().map(line.key())))
                .range(keyRange));
        }
        line.valueScale = function(_) {
            if (arguments.length) return (valueScale = _, line);

            var valueRange = {
                "bottom": [line.height(), 0],
                "top": [0, line.height()],
                "left": [0, line.width()],
                "right": [line.width(), 0]
            }[line.orient()];

            return valueScale || (valueScale = d3.scaleLinear()
                .domain(d3.extent(line.data().map(line.value())))
                .range(valueRange));
        }
        line.defined = function(_) {
            return !arguments.length ? (typeof defined !== "undefined" ? value : (defined = function() { return true; })) : (defined = _, line);
        }

        function updateLocals() {
            line.orient();
            line.key();
            line.value();
            line.keyScale();
            line.valueScale();
            line.defined();
            line.duration();
            line.curve();
            line.ease();
            line.width();
            line.height();
        }
        line.orient = function(_) {
            return arguments.length ? (orient = _, line) : orient || (orient = 'bottom');
        }
        line.points = function() {
            updateLocals();
            var x, y;

            if (orient == "bottom" || orient == "top") {
                x = function(d, i) { return keyScale(key(d, i)) };
                y = function(d, i) { return valueScale(value(d, i)) };
            } else {
                x = function(d, i) { return valueScale(value(d, i)) };
                y = function(d, i) { return keyScale(key(d, i)) };
            }
            return line.data().map(function(d, i) {
                var ret = { 'defined': defined(d, i), 'data': d };
                ret.x = x(d, i);
                ret.y = ret.defined ? y(d, i) : valueScale.range()[0];
                return ret;
            });
        }
        return line;
    }
    viz.point = function() {
        var sel, data, width, height, key, value, keyScale, valueScale, defined, curve, duration, ease, drawPoints, tree, points, refresh = true,
            orient, orients = { 'bottom': 1, 'top': 2, 'left': 3, 'right': 4 };

        function point(_sel) {
            sel = _sel;

            sel.select(".viz-point").remove();

            sel.append("g")
                .attr("class", "viz-point")
                .selectAll(".point")
                .data(point.points()).enter()
                .append("g")
                .attr("class", "point")
                .attr("transform", function(d) { return "translate(" + d.x + "," + d.y + ")"; })
                .each(drawPoints);
        }
        point.transition = function() {
            sel.select(".viz-point").selectAll(".point")
                .data(point.points())
                .transition()
                .duration(duration)
                .ease(ease)
                .attr("transform", function(d) { return "translate(" + d.x + "," + d.y + ")"; });
        }
        point.data = function(_) {
            return !arguments.length ? data : (data = _, refresh = true, point);
        }
        point.orient = function(_) {
            return arguments.length ? (orient = orients[_], point) : orient || (orient = 1);
        }
        point.curve = function(_) {
            return !arguments.length ? (typeof curve !== "undefined" ? curve : (curve = d3.curveLinear)) : (curve = _, point);
        }
        point.duration = function(_) {
            return !arguments.length ? (typeof duration !== "undefined" ? duration : (duration = 1000)) : (duration = _, point);
        }
        point.ease = function(_) {
            return !arguments.length ? (typeof ease !== "undefined" ? ease : (ease = d3.easeLinear)) : (ease = _, point);
        }
        point.width = function(_) {
            return !arguments.length ? (typeof width !== "undefined" ? width : (refresh = true, width = 880)) : (width = _, refresh = true, point);
        }
        point.height = function(_) {
            return !arguments.length ? (typeof height !== "undefined" ? height : (refresh = true, height = 420)) : (height = _, refresh = true, point);
        }
        point.key = function(_) {
            return !arguments.length ? (key || (refresh = true, key = function(d) { return d.key; })) : (key = _, refresh = true, point);
        }
        point.value = function(_) {
            return !arguments.length ? (value || (refresh = true, value = function(d) { return d.value; })) : (value = _, refresh = true, point);
        }

        function point_xRange() {

        }
        point.keyScale = function(z) {
            if (!arguments.length) {
                var keyRange = {
                    1: [0, point.width()],
                    2: [0, point.width()],
                    3: [0, point.height()],
                    4: [0, point.height()]
                }[orient];

                return keyScale || (refresh = true, keyScale = d3.scaleLinear()
                    .domain(d3.extent(point.data().map(point.key())))
                    .range(keyRange));
            }

            return (keyScale = z, refresh = true, point);
        }
        point.valueScale = function(_) {
            if (!arguments.length) {
                var valueRange = {
                    1: [point.height(), 0],
                    2: [0, point.height()],
                    3: [0, point.width()],
                    4: [point.width(), 0]
                }[orient];

                return valueScale || (refresh = true, valueScale = d3.scaleLinear()
                    .domain(d3.extent(point.data().map(point.value())))
                    .range(valueRange));
            }
            return (valueScale = _, refresh = true, point);
        }
        point.defined = function(z) {
            if (!arguments.length) return defined || (refresh = true, defined = function() { return true; });
            return (defined = z, refresh = true, point);
        }
        point.drawPoints = function(_) {
            return arguments.length ? (drawPoints = _, point) :
                drawPoints || (drawPoints = function() {
                    d3.select(this).append("circle").attr("r", 6);
                });
        }

        function updateLocals() {
            if (!refresh) return;
            point.orient();
            point.key();
            point.value();
            point.keyScale();
            point.valueScale();
            point.defined();
            point.duration();
            point.curve();
            point.ease();
            point.width();
            point.height();
            point.drawPoints();

            points = point.data().map(function(d, i) {
                var ret = { 'defined': defined(d, i), 'data': d, 'selected': false };
                ret.x = keyScale(key(d, i));
                ret.y = ret.defined ? valueScale(value(d, i)) : valueScale.range()[0];
                return ret;
            });

            tree = d3.quadtree()
                .x(function(d) { return d.x })
                .y(function(d) { return d.y })
                .addAll(points)
                .extent([
                    [keyScale.range()[0], valueScale.range()[0]],
                    [keyScale.range()[1] + 1, valueScale.range()[1] + 1]
                ]);
            refresh = false;
        }
        point.points = function() {
            updateLocals();
            return points;
        }
        point.tree = function() {
            updateLocals();
            return tree;
        }
        point.filterRect = function(r) {
            points.forEach(function(d) { d.selected = false; });

            if (!r) return point;

            var x0 = r[0][0],
                y0 = r[0][1],
                x3 = r[1][0],
                y3 = r[1][1];

            tree.visit(function(node, x1, y1, x2, y2) {
                var p = node.data;

                if (p) p.selected = (p.x >= x0) && (p.x < x3) && (p.y >= y0) && (p.y < y3);

                return x1 >= x3 || y1 >= y3 || x2 < x0 || y2 < y0;
            });
            return point;
        }
        return point;
    }
    viz.bar = function() {
        var sel, data, width, height, key, value0, value1, keyScale, valueScale, defined, curve, duration, ease, align, paddingInner, paddingOuter, orient, orients = { 'bottom': 1, 'top': 2, 'left': 3, 'right': 4 };

        function bar(_sel) {
            sel = _sel;
            sel.select(".viz-bar").remove();

            var barg = sel.append("g").attr("class", "viz-bar")

            barg.selectAll(".bar")
                .data(bar.bars())
                .enter()
                .append("rect")
                .attr("class", "bar")
                .attr("x", function(d) { return d.x; })
                .attr("y", function(d) { return d.y; })
                .attr("width", function(d) { return d.width; })
                .attr("height", function(d) { return d.height; })
        }
        bar.data = function(_) {
            return !arguments.length ? data : (data = _, bar);
        }
        bar.transition = function() {

            sel.select(".viz-bar")
                .selectAll(".bar")
                .data(bar.bars())
                .transition()
                .duration(duration)
                .ease(ease)
                .attr("x", function(d) { return d.x; })
                .attr("y", function(d) { return d.y; })
                .attr("width", function(d) { return d.width; })
                .attr("height", function(d) { return d.height; })
        }
        bar.curve = function(_) {
            return arguments.length ? (curve = _, bar) : typeof curve !== "undefined" ? curve : (curve = d3.curveLinear);
        }
        bar.duration = function(_) {
            return arguments.length ? (duration = _, bar) : typeof duration !== "undefined" ? duration : (duration = 1000);
        }
        bar.ease = function(_) {
            return arguments.length ? (ease = _, bar) : typeof ease !== "undefined" ? ease : (ease = d3.easeLinear);
        }
        bar.width = function(_) {
            return !arguments.length ? (typeof width !== "undefined" ? width : (width = (bar.orient(), 880))) : (width = _, bar);
        }
        bar.height = function(_) {
            return !arguments.length ? (typeof height !== "undefined" ? height : (height = (bar.orient(), 420))) : (height = _, bar);
        }
        bar.key = function(_) {
            return arguments.length ? (key = typeof _ === "function" ? _ : function() { return _; }, bar) : key || (key = function(d) { return d.key; });
        }
        bar.value1 = function(_) {
            return arguments.length ? (value1 = typeof _ === "function" ? _ : function() { return +_; }, bar) : value1 || (value1 = function(d) { return d.value; });
        }
        bar.value0 = function(_) {
            return arguments.length ? (value0 = typeof _ === "function" ? _ : function() { return +_; }, bar) : value0 || (value0 = function(d) { return 0; });
        }
        bar.paddingInner = function(_) {
            return arguments.length ? (paddingInner = _, bar) : typeof paddingInner !== "undefined" ? paddingInner : (paddingInner = 0.1);
        }
        bar.paddingOuter = function(_) {
            return arguments.length ? (paddingOuter = _, bar) : typeof paddingOuter !== "undefined" ? paddingOuter : (paddingOuter = 0.1);
        }
        bar.align = function(_) {
            return arguments.length ? (align = _, bar) : typeof align !== "undefined" ? align : (align = 0.5);
        }
        bar.keyScale = function(_) {
            if (arguments.length) return (keyScale = _, bar);
            var keyRange = {
                "bottom": [0, bar.width()],
                "top": [0, bar.width()],
                "left": [0, bar.height()],
                "right": [0, bar.height()]
            }[bar.orient()];

            return keyScale || (keyScale = d3.scaleBand()
                    .domain(bar.data().map(bar.key()))
                    .range(keyRange)
                    .paddingInner(bar.paddingInner())
                    .paddingOuter(bar.paddingOuter()))
                .align(bar.align())
        }
        bar.valueScale = function(_) {
            if (arguments.length) return (valueScale = _, bar);

            var valueRange = {
                "bottom": [bar.height(), 0],
                "top": [0, bar.height()],
                "left": [0, bar.width()],
                "right": [bar.width(), 0]
            }[bar.orient()];

            return valueScale || (valueScale = d3.scaleLinear()
                .domain(yExtent())
                .range(valueRange));
        }
        bar.defined = function(_) {
            return arguments.length ? (defined = _, bar) : defined || (defined = function() { return true; });
        }

        function yExtent() {
            var value0x = d3.extent(bar.data().map(bar.value0()));
            var value1x = d3.extent(bar.data().map(bar.value1()));
            return [d3.min([value0x[0], value1x[0]]), d3.max([value0x[1], value1x[1]])];
        }

        function updateLocals() {
            bar.orient();
            bar.key();
            bar.value0();
            bar.value1();
            bar.keyScale();
            bar.valueScale();
            bar.defined();
            bar.duration();
            bar.curve();
            bar.ease();
            bar.width();
            bar.height();
        }
        bar.orient = function(_) {
            return arguments.length ? (orient = _, bar) : orient || (orient = 'bottom');
        }
        bar.bars = function() {
            updateLocals();
            var _x, _y, _width, _height;

            if (orient == "bottom") {
                _x = function(d, i) { return keyScale(key(d, i)) };
                _y = function(d, i) { return valueScale(value1(d, i)) };
                _height = function(d, i) { return valueScale(value0(d, i)) - valueScale(value1(d, i)); };
                _width = function(d, i) { return keyScale.bandwidth(); };
            } else if (orient == "top") {
                _x = function(d, i) { return keyScale(key(d, i)) };
                _y = function(d, i) { return valueScale(value0(d, i)) };
                _height = function(d, i) { return valueScale(value1(d, i)) - valueScale(value0(d, i)); };
                _width = function(d, i) { return keyScale.bandwidth(); };
            } else if (orient == "left") {
                _x = function(d, i) { return valueScale(value0(d, i)) };
                _y = function(d, i) { return keyScale(key(d, i)) };
                _height = function(d, i) { return keyScale.bandwidth(); };
                _width = function(d, i) { return valueScale(value1(d, i)) - valueScale(value0(d, i)); };
            } else { //orient== "right"
                _x = function(d, i) { return valueScale(value1(d, i)) };
                _y = function(d, i) { return keyScale(key(d, i)) };
                _height = function(d, i) { return keyScale.bandwidth(); };
                _width = function(d, i) { return valueScale(value0(d, i)) - valueScale(value1(d, i)); };
            }

            return bar.data().map(function(d, i) {
                var ret = { 'defined': defined(d, i), 'data': d };
                ret.x = ret.defined ? _x(d, i) : keyScale.range()[0];
                ret.y = ret.defined ? _y(d, i) : keyScale.range()[0];
                ret.width = ret.defined ? _width(d, i) : valueScale.range()[0];
                ret.height = ret.defined ? _height(d, i) : valueScale.range()[1];
                return ret;
            });
        }
        return bar;
    }
    viz.pie3d = function() {
        var g, data, innerRadius, outerRadius, value, fill, startAngle, endAngle, eccentricity, height, label

        function pie3d(_g) {
            g = _g;

            var pielayout = d3.pie()
                .value(pie3d.value())
                .startAngle(pie3d.startAngle())
                .endAngle(tau + pie3d.startAngle())
                (pie3d.data())

            var gpie3d = g.append("g").attr("class", "viz-pie3d"),
                _fill = pie3d.fill()

            gpie3d.selectAll(".innerSlice")
                .data(pielayout)
                .enter()
                .append("path")
                .attr("class", "innerSlice")
                .style("fill", function(d) { return d3.hsl(_fill(d.data)).darker(0.7); })
                .attr("d", pieInner)
                .each(function(d) { this._current = d; });

            gpie3d.selectAll(".topSlice")
                .data(pielayout)
                .enter()
                .append("path")
                .attr("class", "topSlice")
                .style("fill", function(d) { return _fill(d.data); })
                .style("stroke", function(d) { return _fill(d.data); })
                .attr("d", pieTop)
                .each(function(d) { this._current = d; });

            gpie3d.selectAll(".outerSlice")
                .data(pielayout)
                .enter()
                .append("path")
                .attr("class", "outerSlice")
                .style("fill", function(d) { return d3.hsl(_fill(d.data)).darker(0.7); })
                .attr("d", pieOuter)
                .each(function(d) { this._current = d; });

            var lx = (pie3d.outerRadius() + pie3d.innerRadius()) / 2,
                ly = pie3d.eccentricity() * lx

            gpie3d.selectAll(".label")
                .data(pielayout).enter().append("text").attr("class", "label")
                .attr("x", function(d) { return lx * Math.cos(0.5 * (d.startAngle + d.endAngle)); })
                .attr("y", function(d) { return ly * Math.sin(0.5 * (d.startAngle + d.endAngle)); })
                .attr("dy", 6)
                .text(function(d) { return pie3d.label()(d); })
                .each(function(d) { this._current = d; });

            function pieInner(d) {
                var startAngle = (d.startAngle < pi ? pi : d.startAngle);
                var endAngle = (d.endAngle < pi ? pi : d.endAngle);

                var ecc = pie3d.eccentricity(),
                    rx = pie3d.innerRadius(),
                    ry = ecc * rx,
                    h = pie3d.height(),
                    sx = rx * Math.cos(startAngle),
                    sy = ry * Math.sin(startAngle),
                    ex = rx * Math.cos(endAngle),
                    ey = ry * Math.sin(endAngle);

                return ["M", sx, sy, "A", rx, ry, "0 0 1", ex, ey, "L", ex, h + ey, "A", rx, ry, "0 0 0", sx, h + sy, "z"].join(" ");
            }

            function pieTop(d) {
                if (d.endAngle - d.startAngle == 0) return "M 0 0";
                var ecc = pie3d.eccentricity(),
                    rx = pie3d.outerRadius(),
                    ry = ecc * rx,
                    ir = pie3d.innerRadius() / rx,
                    sx = rx * Math.cos(d.startAngle),
                    sy = ry * Math.sin(d.startAngle),
                    ex = rx * Math.cos(d.endAngle),
                    ey = ry * Math.sin(d.endAngle);

                return ["M", sx, sy, "A", rx, ry, "0", (d.endAngle - d.startAngle > pi ? 1 : 0), "1", ex, ey, "L", ir * ex, ir * ey,
                    "A", ir * rx, ir * ry, "0", (d.endAngle - d.startAngle > pi ? 1 : 0), "0", ir * sx, ir * sy, "z"
                ].join(" ");
            }

            function pieOuter(d) {
                var startAngle = (d.startAngle > pi ? pi : d.startAngle);
                var endAngle = (d.endAngle > pi ? pi : d.endAngle);

                var ecc = pie3d.eccentricity(),
                    rx = pie3d.outerRadius(),
                    ry = ecc * rx,
                    ir = pie3d.innerRadius() / rx,
                    h = pie3d.height(),
                    sx = rx * Math.cos(startAngle),
                    sy = ry * Math.sin(startAngle),
                    ex = rx * Math.cos(endAngle),
                    ey = ry * Math.sin(endAngle);

                return ["M", sx, h + sy, "A", rx, ry, "0 0 1", ex, h + ey, "L", ex, ey, "A", rx, ry, "0 0 0", sx, sy, "z"].join(" ");
            }

        }
        pie3d.data = function(x) {
            if (!arguments.length) return data;
            data = x;
            return pie3d;
        }
        pie3d.value = function(x) {
            if (!arguments.length) return typeof value !== "undefined" ? value : (value = function(d) { return d; });
            value = (typeof x == 'function' ? x : function(d) { return +x; });
            return pie3d;
        }
        pie3d.label = function(x) {
            if (!arguments.length) return typeof label !== "undefined" ? label : (label = function(d) { return ''; });
            label = (typeof x == 'function' ? x : function(d) { return x; });
            return pie3d;
        }
        pie3d.fill = function(x) {
            if (!arguments.length) return typeof fill !== "undefined" ? fill : (fill = function(d) { return "black"; });
            fill = (typeof x == 'function' ? x : function(d) { return x; });
            return pie3d;
        }
        pie3d.height = function(x) {
            if (!arguments.length) return typeof height !== "undefined" ? height : (height = 30);
            height = x;
            return pie3d;
        }
        pie3d.innerRadius = function(x) {
            if (!arguments.length) return typeof innerRadius !== "undefined" ? innerRadius : (innerRadius = 0);
            innerRadius = x;
            return pie3d;
        }
        pie3d.outerRadius = function(x) {
            if (!arguments.length) return typeof outerRadius !== "undefined" ? outerRadius : (outerRadius = 200);
            outerRadius = x;
            return pie3d;
        }
        pie3d.eccentricity = function(x) {
            if (!arguments.length) return typeof eccentricity !== "undefined" ? eccentricity : (eccentricity = .8);
            eccentricity = x;
            return pie3d;
        }
        pie3d.startAngle = function(x) {
            if (!arguments.length) return typeof startAngle !== "undefined" ? startAngle : (startAngle = 0);
            startAngle = x;
            return pie3d;
        }

        return pie3d;
    }
    viz.pie = function() {
        var g, data, innerRadius, outerRadius, cornerRadius, startAngle, endAngle, padAngle, value, fill, sort, label, ease, duration, folded = false

        function pie(_) {
            g = _;
            _.each(function() {
                d3.select(this).select(".viz-pie").remove();

                var sel = d3.select(this).append("g").attr("class", "viz-pie")

                var _fill = pie.fill(),
                    _label = pie.label(),
                    _data = pie.d3pie()(pie.data()),
                    _arc = pie.arc()

                if (folded) _arc = _arc.startAngle(pie.startAngle()).endAngle(pie.startAngle())

                sel.append("g")
                    .attr("class", "arcs")
                    .selectAll(".arc").data(_data).enter().append("path").attr("class", "arc")
                    .attr("d", _arc)
                    .style("fill", function(d) { return _fill(d.data); })

                sel.append("g")
                    .attr('class', 'labels')
                    .selectAll(".label").data(_data).enter().append("text").attr('class', 'label')
                    .attr("transform", function(d) { return "translate(" + _arc.centroid(d) + ")"; })
                    .attr("dy", "0.35em")
                    .text(function(d) { return folded ? "" : _label(d.data); })
            })
        }
        pie.fold = function() {
            if (folded) return; // if it is already folded, do nothing;

            g.each(function() {
                var sel = d3.select(this).select(".viz-pie");

                var _duration = pie.duration(),
                    _arc = pie.arc(),
                    _label = pie.label(),
                    _ease = pie.ease()

                sel.select(".arcs")
                    .selectAll(".arc")
                    .transition()
                    .duration(_duration)
                    .attrTween("d", arcTween)

                sel.select(".labels")
                    .selectAll(".label")
                    .text(function(d) { return ""; })

                function arcTween(d) {
                    var _startAngle = pie.startAngle()(d.data);
                    var interpolateStart = d3.interpolate(d.startAngle, _startAngle);
                    var interpolateEnd = d3.interpolate(d.endAngle, _startAngle);
                    return function(t) {
                        d.startAngle = interpolateStart(_ease(t));
                        d.endAngle = interpolateEnd(_ease(t));
                        return _arc(d);
                    };
                }
            });
            folded = true;
        }
        pie.unfold = function() {
            if (!folded) return; // if it is already folded, do nothing;

            g.each(function() {
                var sel = d3.select(this).select(".viz-pie");

                var _duration = pie.duration(),
                    _arc = pie.arc(),
                    _label = pie.label(),
                    _data = pie.d3pie()(pie.data()),
                    _ease = pie.ease()

                sel.select(".arcs")
                    .selectAll(".arc")
                    .data(_data)
                    .transition()
                    .duration(_duration)
                    .attrTween("d", arcTween)

                sel.select(".labels")
                    .selectAll(".label")
                    .data(_data)
                    .attr("transform", function(d) { return "translate(" + _arc.centroid(d) + ")"; })
                    .transition()
                    .delay(_duration)
                    .text(function(d) { return _label(d.data); })

                function arcTween(d) {
                    var _startAngle = pie.startAngle()(d.data);
                    var interpolateStart = d3.interpolate(_startAngle, d.startAngle);
                    var interpolateEnd = d3.interpolate(_startAngle, d.endAngle);
                    return function(t) {
                        d.startAngle = interpolateStart(_ease(t));
                        d.endAngle = interpolateEnd(_ease(t));
                        return _arc(d);
                    };
                }
            });
            folded = false;
        }
        pie.createFolded = function() {
            folded = true;
            return pie;
        }
        pie.data = function(x) {
            if (!arguments.length) return data;
            data = x;
            return pie;
        }
        pie.value = function(x) {
            if (!arguments.length) return typeof value !== "undefined" ? value : function(d) { return d; };
            value = (typeof x == 'function' ? x : function(d) { return +x; });
            return pie;
        }
        pie.innerRadius = function(x) {
            if (!arguments.length) return typeof innerRadius !== "undefined" ? innerRadius : function(d) { return 0; };
            innerRadius = (typeof x == 'function' ? x : function(d) { return +x; });
            return pie;
        }
        pie.outerRadius = function(x) {
            if (!arguments.length) return typeof outerRadius !== "undefined" ? outerRadius : function(d) { return 200; };
            outerRadius = (typeof x == 'function' ? x : function(d) { return +x; });
            return pie;
        }
        pie.cornerRadius = function(x) {
            if (!arguments.length) return typeof cornerRadius !== "undefined" ? cornerRadius : function(d) { return 0; };
            cornerRadius = (typeof x == 'function' ? x : function(d) { return +x; });
            return pie;
        }
        pie.startAngle = function(x) {
            if (!arguments.length) return typeof startAngle !== "undefined" ? startAngle : function(d) { return 0; };
            startAngle = (typeof x == 'function' ? x : function(d) { return +x; });
            return pie;
        }
        pie.endAngle = function(x) {
            if (!arguments.length) return typeof endAngle !== "undefined" ? endAngle : function(d) { return pie.startAngle()(d) + 2 * Math.PI; };
            endAngle = (typeof x == 'function' ? x : function(d) { return +x; });
            return pie;
        }
        pie.padAngle = function(x) {
            if (!arguments.length) return typeof padAngle !== "undefined" ? padAngle : function(d) { return 0; };
            padAngle = (typeof x == 'function' ? x : function(d) { return +x; });
            return pie;
        }
        pie.fill = function(x) {
            return arguments.length ? (fill = x, pie) :
                typeof fill !== "undefined" ? fill : (fill = viz_schemeCategory10());
            /*	  if(!arguments.length) return typeof fill !== "undefined" ? fill : function(d){ return '#000'; } ;
            	  fill = (typeof x== 'function' ? x : function(d){ return x;});
            	  return pie; */
        }
        pie.sort = function(x) {
            if (!arguments.length) return typeof sort !== "undefined" ? sort : null;
            sort = x;
            return pie;
        }
        pie.label = function(x) {
            if (!arguments.length) return typeof label !== "undefined" ? label : function(d) { return ''; };
            label = x;
            return pie;
        }
        pie.duration = function(x) {
            if (!arguments.length) return typeof duration !== "undefined" ? duration : 500;
            duration = x;
            return pie;
        }
        pie.ease = function(x) {
            if (!arguments.length) return typeof ease !== "undefined" ? ease : d3.easeCubicInOut;
            ease = x;
            return pie;
        }
        pie.arc = function() {
            return d3.arc()
                .outerRadius(pie.outerRadius())
                .innerRadius(pie.innerRadius())
                .cornerRadius(pie.cornerRadius())
        }
        pie.d3pie = function() {
            return d3.pie()
                .sort(pie.sort())
                .startAngle(pie.startAngle())
                .endAngle(pie.endAngle())
                .padAngle(pie.padAngle())
                .value(pie.value())
        }
        return pie;
    }
    viz.form = {}
    viz.form.select = function() {
        var sel, data, value, text, onChange

        function select(_) {
            sel = _;

            _.selectAll("option").remove()

            _.selectAll("option")
                .data(select.data())
                .enter()
                .append("option")
                .property("value", select.value())
                .text(select.text())

            _.on("change", select.onChange())
        }
        select.data = function(_) {
            return !arguments.length ? data : (data = _, select);
        }
        select.value = function(_) {
            return arguments.length ? (value = _, select) : value || (value = function(d) { return d });
        }
        select.text = function(_) {
            return arguments.length ? (text = _, select) : text || (text = function(d) { return d });
        }
        select.onChange = function(_) {
            return arguments.length ? (onChange = function() { _(select.get()) }, select) : onChange || (onChange = function() {});
        }
        select.set = function(_) {
            return (sel.property("value", _), select);
        }
        select.get = function() {
            return sel.property("value");
        }
        select.update = function(_) {
            data = _;
            sel.selectAll("option").remove()

            sel.selectAll("option")
                .data(_)
                .enter()
                .append("option")
                .property("value", select.value())
                .text(select.text())

            sel.on("change", select.onChange())

            return select;
        }
        return select;
    }
    viz.form.checkList = function() {
        var data, sel, buttonLabel, optionLabel, onClick, dataValue, defaultCheck, selectedIndices, onHidden, allNoneButton;

        function checkList(s) {
            sel = s;
            selectedIndices = checkList.data().map(checkList.defaultCheck());

            sel.classed("button-group", true)
                .classed("dropdown", true)
                .append("button")
                .attr("class", "btn btn-secondary  dropdown-toggle")
                .attr("data-toggle", "dropdown")
                .text(checkList.buttonLabel());

            $(sel.node()).on("hidden.bs.dropdown", checkList.onHidden());

            var ul = sel.append("ul")
                .attr("class", "dropdown-menu");

            if (checkList.allNoneButton()) {
                var buttons = ul.append("li").attr("class", "buttons").append("div").attr("class", "row");

                buttons.selectAll("button").data(["All", "None"]).enter().append("button")
                    .attr("type", "button").attr("class", "btn btn-secondary btn-sm col-3")
                    .text(function(d) { return d; })
                    .on("click", allNoneClicked);
            }

            ul.selectAll(".list").data(checkList.data()).enter().append("li").attr("class", "list")
                .append("a")
                .on("click", _onClick)
                .attr("href", "#")
                .attr("class", "dropdown-item")
                .attr("data-value", checkList.dataValue())
                .attr("tabIndex", "-1")
                .each(function(d) {
                    d3.select(this)
                        .append("input")
                        .attr("type", "checkbox")
                        .property("checked", checkList.defaultCheck())
                })
                .append("span")
                .text(checkList.optionLabel());
        }

        checkList.data = function(_) {
            if (!arguments.length) return data;
            data = _;
            return checkList;
        }
        checkList.buttonLabel = function(_) {
            if (!arguments.length) return typeof buttonLabel !== "undefined" ? buttonLabel : (buttonLabel = "Options");
            buttonLabel = _;
            return checkList;
        }
        checkList.allNoneButton = function(_) {
            if (!arguments.length) return typeof allNoneButton !== "undefined" ? allNoneButton : (allNoneButton = true);
            allNoneButton = _;
            return checkList;
        }
        checkList.optionLabel = function(_) {
            if (!arguments.length) return typeof optionLabel !== "undefined" ? optionLabel : (optionLabel = function(d) { return d });
            optionLabel = _;
            return checkList;
        }
        checkList.onClick = function(_) {
            if (!arguments.length) return typeof onClick !== "undefined" ? onClick : (onClick = function(d) {});
            onClick = _;
            return checkList;
        }
        checkList.onHidden = function(_) {
            if (!arguments.length) return typeof onHidden !== "undefined" ? onHidden : (onHidden = function(d) {});
            onHidden = _;
            return checkList;
        }
        checkList.dataValue = function(_) {
            if (!arguments.length) return typeof dataValue !== "undefined" ? dataValue : (dataValue = function(d) { return d });
            dataValue = _;
            return checkList;
        }
        checkList.defaultCheck = function(_) {
            if (!arguments.length) return typeof defaultCheck !== "undefined" ? defaultCheck : (defaultCheck = function(d) { return true });
            defaultCheck = _;
            return checkList;
        }
        checkList.selectionList = function() {
            return checkList.data().map(function(_, i) { return selectedIndices[i]; });
        }

        function _onClick(d, i) {
            var idx = checkList.data().indexOf(d);
            d3.select(this).select("input").property("checked", (selectedIndices[idx] = !selectedIndices[idx]))

            checkList.onClick()(d, i);

            d3.event.stopPropagation();
        }

        function allNoneClicked(d) {
            if (d == "All") selectedIndices = checkList.data().map(function(d) { return true; });
            else selectedIndices = checkList.data().map(function(d) { return false; });

            sel.selectAll(".list")
                .select("input")
                .property("checked", function(d, i) { return selectedIndices[i]; });

            d3.event.stopPropagation();
        }
        return checkList;
    }
    viz.table = function() {
        var body, header, footer;

        function table(_) {
            g = _;
            _.each(function() {
                var g = d3.select(this);

                g.append("thead").append("tr")
                    .selectAll("th").data(table.header()).enter().append("th")
                    .text(function(d) { return d; })

                g.append("tbody")
                    .selectAll("tr").data(table.body()).enter().append("tr")
                    .selectAll("td").data(function(d) { return d; }).enter().append("td")
                    .text(function(d) { return d; })

                g.append("tfoot").append("tr")
                    .selectAll("th").data(table.footer()).enter().append("th")
                    .text(function(d) { return d; })
            });
        }
        table.body = function(_) {
            if (!arguments.length) return tbody;
            tbody = _;
            return table;
        }
        table.header = function(_) {
            if (!arguments.length) return typeof header !== "undefined" ? header : [];
            header = _;
            return table;
        }
        table.footer = function(_) {
            if (!arguments.length) return typeof footer !== "undefined" ? footer : [];
            footer = _;
            return table;
        }
        return table;
    }
    viz.navTabs = function() { // fix set function
        var sel, data, id, text

        function navTabs(_) {
            sel = _;

            sel.selectAll(".viz-navTabs").remove()

            sel.append("ul")
                .attr("class", "nav nav-tabs viz-navTabs")
                .attr("role", "tablist")
                .selectAll(".nav-item")
                .data(navTabs.data())
                .enter().append("li")
                .attr("class", "nav-item")
                .append("a")
                .attr("class", "nav-link")
                .classed("active", function(d, i) { return i == 0 })
                .attr("data-toggle", "tab")
                .attr("href", navTabs.id())
                .attr("role", "tab")
                .text(navTabs.text())
        }
        navTabs.data = function(_) {
            return !arguments.length ? data : (data = _, navTabs);
        }
        navTabs.id = function(_) {
            return arguments.length ? (id = _, navTabs) : id || (id = function(d) { return d.id });
        }
        navTabs.text = function(_) {
            return arguments.length ? (text = _, navTabs) : text || (text = function(d) { return d.text });
        }
        navTabs.set = function(_) {
            sel.selectAll(".nav-item").each(function(d) {
                d3.select(this).select(".nav-link")
                    .classed("active", navTabs.text()(d) == _)
            })

            return navTabs;
        }
        navTabs.get = function() {
            var ret;
            sel.selectAll(".nav-item").filter(function(d) {
                return d3.select(this).select(".nav-link").classed("active")
            }).each(function(d) { ret = d; })

            if (ret != undefined) return navTabs.text()(ret)
            else return undefined;
        }
        navTabs.update = function(_) {
            data = _;

            sel.selectAll(".viz-navTabs").remove()

            sel.append("ul")
                .attr("class", "nav nav-tabs viz-navTabs")
                .attr("role", "tablist")
                .selectAll(".nav-item")
                .data(navTabs.data())
                .enter().append("li")
                .attr("class", "nav-item")
                .append("a")
                .attr("class", "nav-link")
                .attr("data-toggle", "tab")
                .attr("href", navTabs.id())
                .attr("role", "tab")
                .text(navTabs.text())

            return navTabs;
        }
        return navTabs;
    }
    viz.LL = {
        tiles: {
            OpenStreetMap: {
                WorldStreet: 'http://server.arcgisonline.com/ArcGIS/rest/services/World_Street_Map/MapServer/tile/{z}/{y}/{x}',
                satellite: 'http://server.arcgisonline.com/ArcGIS/rest/services/World_Imagery/MapServer/tile/{z}/{y}/{x}',
                attribution: '&copy; <a href="http://osm.org/copyright">OpenStreetMap</a> contributors'
            },
            OpenTopoMap: {
                url: 'http://{s}.tile.opentopomap.org/{z}/{x}/{y}.png',
                attribution: 'Map data: &copy; <a href="http://www.openstreetmap.org/copyright">OpenStreetMap</a>, <a href="http://viewfinderpanoramas.org">SRTM</a> | Map style: &copy; <a href="https://opentopomap.org">OpenTopoMap</a> (<a href="https://creativecommons.org/licenses/by-sa/3.0/">CC-BY-SA</a>)'
            },
            Thunderforest: {
                Cycle: 'http://{s}.tile.thunderforest.com/cycle/{z}/{x}/{y}.png',
                Transport: 'http://{s}.tile.thunderforest.com/transport/{z}/{x}/{y}.png',
                TransportDark: 'http://{s}.tile.thunderforest.com/transport-dark/{z}/{x}/{y}.png',
                TransportLandscape: 'http://{s}.tile.thunderforest.com/landscape/{z}/{x}/{y}.png',
                TransportOutdoors: 'http://{s}.tile.thunderforest.com/outdoors/{z}/{x}/{y}.png',
                TransportPioneer: 'http://{s}.tile.thunderforest.com/pioneer/{z}/{x}/{y}.png',
                attribution: '&copy; <a href="http://www.thunderforest.com/">Thunderforest</a>, &copy; <a href="http://www.openstreetmap.org/copyright">OpenStreetMap</a>'
            },
            OpenMapSurfer: {
                Roads: 'http://korona.geog.uni-heidelberg.de/tiles/roads/x={x}&y={y}&z={z}',
                Grayscale: 'http://korona.geog.uni-heidelberg.de/tiles/roadsg/x={x}&y={y}&z={z}',
                attribution: 'Imagery from <a href="http://giscience.uni-hd.de/">GIScience Research Group @ University of Heidelberg</a> &mdash; Map data &copy; <a href="http://www.openstreetmap.org/copyright">OpenStreetMap</a>'
            },
            Hydda: {
                Full: 'http://{s}.tile.openstreetmap.se/hydda/full/{z}/{x}/{y}.png',
                Base: 'http://{s}.tile.openstreetmap.se/hydda/base/{z}/{x}/{y}.png',
                attribution: 'Tiles courtesy of <a href="http://openstreetmap.se/" target="_blank">OpenStreetMap Sweden</a> &mdash; Map data &copy; <a href="http://www.openstreetmap.org/copyright">OpenStreetMap</a>'
            },
            Stamen: {
                Toner: 'http://stamen-tiles-{s}.a.ssl.fastly.net/toner/{z}/{x}/{y}.{ext}',
                TonerBackground: 'http://stamen-tiles-{s}.a.ssl.fastly.net/toner-background/{z}/{x}/{y}.{ext}',
                TonerLite: 'http://stamen-tiles-{s}.a.ssl.fastly.net/toner-lite/{z}/{x}/{y}.{ext}',
                Watercolor: 'http://stamen-tiles-{s}.a.ssl.fastly.net/watercolor/{z}/{x}/{y}.{ext}',
                Terrain: 'http://stamen-tiles-{s}.a.ssl.fastly.net/terrain/{z}/{x}/{y}.{ext}',
                TerrainBackground: 'http://stamen-tiles-{s}.a.ssl.fastly.net/terrain-background/{z}/{x}/{y}.{ext}',
                attribution: 'Map tiles by <a href="http://stamen.com">Stamen Design</a>, <a href="http://creativecommons.org/licenses/by/3.0">CC BY 3.0</a> &mdash; Map data &copy; <a href="http://www.openstreetmap.org/copyright">OpenStreetMap</a>'
            },
            Esri: {
                WorldStreetMap: 'http://server.arcgisonline.com/ArcGIS/rest/services/World_Street_Map/MapServer/tile/{z}/{y}/{x}',
                WorldImagery: 'http://server.arcgisonline.com/ArcGIS/rest/services/World_Imagery/MapServer/tile/{z}/{y}/{x}',
                WorldTerrain: 'http://server.arcgisonline.com/ArcGIS/rest/services/World_Terrain_Base/MapServer/tile/{z}/{y}/{x}',
                WorldShadedRelief: 'http://server.arcgisonline.com/ArcGIS/rest/services/World_Shaded_Relief/MapServer/tile/{z}/{y}/{x}',
                WorldPhysical: 'http://server.arcgisonline.com/ArcGIS/rest/services/World_Physical_Map/MapServer/tile/{z}/{y}/{x}',
                OceanBasemap: 'http://server.arcgisonline.com/ArcGIS/rest/services/Ocean_Basemap/MapServer/tile/{z}/{y}/{x}',
                NatGeoWorldMap: 'http://server.arcgisonline.com/ArcGIS/rest/services/NatGeo_World_Map/MapServer/tile/{z}/{y}/{x}',
                WorldGrayCanvas: 'http://server.arcgisonline.com/ArcGIS/rest/services/Canvas/World_Light_Gray_Base/MapServer/tile/{z}/{y}/{x}',
                attribution: 'Tiles &copy; Esri &mdash; Source: Esri, National Geographic, DeLorme, NAVTEQ, USGS, Intermap, iPC, NRCAN, Esri Japan, METI, Esri China (Hong Kong), Esri (Thailand), TomTom, 2012'
            },
            Here: {
                normalDay: 'http://{s}.{base}.maps.cit.api.here.com/maptile/2.1/{type}/{mapID}/normal.day/{z}/{x}/{y}/{size}/{format}?app_id={app_id}&app_code={app_code}&lg={language}',
                hybridDay: 'http://{s}.{base}.maps.cit.api.here.com/maptile/2.1/{type}/{mapID}/hybrid.day/{z}/{x}/{y}/{size}/{format}?app_id={app_id}&app_code={app_code}&lg={language}',
                attribution: 'Map &copy; 1987-2014 <a href="http://developer.here.com">HERE</a>'
            },
            CartoDB: {
                Positron: 'http://{s}.basemaps.cartocdn.com/light_all/{z}/{x}/{y}.png',
                PositronNoLabels: 'http://{s}.basemaps.cartocdn.com/light_nolabels/{z}/{x}/{y}.png',
                PositronOnlyLabels: 'http://{s}.basemaps.cartocdn.com/light_only_labels/{z}/{x}/{y}.png',
                DarkMatter: 'http://{s}.basemaps.cartocdn.com/dark_all/{z}/{x}/{y}.png',
                DarkMatterNoLabels: 'http://{s}.basemaps.cartocdn.com/dark_nolabels/{z}/{x}/{y}.png',
                DarkMatterOnlyLabels: 'http://{s}.basemaps.cartocdn.com/dark_only_labels/{z}/{x}/{y}.png',
                attribution: '&copy; <a href="http://www.openstreetmap.org/copyright">OpenStreetMap</a> &copy; <a href="http://cartodb.com/attributions">CartoDB</a>'
            }
        }
    };

    function boxWhisker(a) {
        var sa = a.filter(function(d) { return !isNaN(d); }).sort(d3.ascending),
            l = sa.length;

        if (l == 0) return [];
        else if (l == 1) return [sa[0], sa[0], sa[0], sa[0], sa[0]];
        else if (l == 2) return [sa[0], sa[0], (sa[1] + sa[0]) / 2, sa[1], sa[1]];

        var q2 = (l % 2 ? sa[(l - 1) / 2] : (sa[l / 2] + sa[l / 2 - 1]) / 2);

        var q1i = Math.floor((l + 1) / 4 - 1);
        var q1 = (l % 4 == 3 ? sa[q1i] : (sa[q1i] + sa[q1i + 1]) / 2);

        var q3i = Math.floor(3 * (l + 1) / 4 - 1);
        var q3 = (l % 4 == 3 ? sa[q3i] : (sa[q3i] + sa[q3i + 1]) / 2);
        var iqr = q3 - q1;

        return [Math.max(sa[0], q1 - 1.5 * iqr), q1, q2, q3, Math.min(sa[l - 1], q3 + 1.5 * iqr)];
    }

    function viz_compute_uscounties() {
        if (viz.maps.uscounties.stateByAbb !== undefined) return;

        viz.maps.uscounties.stateByFIPS = {};
        viz.maps.uscounties.stateByAbb = {};

        viz.maps.uscounties.states.forEach(function(d) {
            viz.maps.uscounties.stateByFIPS[d.FP] = d;
            viz.maps.uscounties.stateByAbb[d.ABB] = d;
        });
    }

    function viz_d(d) { return d }

    function viz_d0(d) { return d[0] }

    function viz_d1(d) { return d[1] }

    function viz_x(d) { return d.x }

    function viz_y(d) { return d.y }

    function viz_height(d) { return d.height }

    function viz_width(d) { return d.width }

    function viz_height2(d) { return d.height / 2 }

    function viz_width2(d) { return d.width / 2 }

    function viz_key(d) { return d.key }

    function viz_value(d) { return d.value }

    function viz_assign(o) {
        var x;
        return function(_) {
            if (!arguments.length) return x;
            x = _;
            return o;
        }
    }

    function viz_assign_default(o, d) {
        var x;
        return function(_) {
            if (!arguments.length) return typeof x !== "undefined" ? x : d;
            x = _;
            return o;
        }
    }

    function viz_reduceAngle(a) {
        while (a > tau) a -= tau;
        while (a < 0) a += tau;
        return a;
    }

    function viz_polar(r, a) { return { x: r * Math.cos(a), y: r * Math.sin(a) }; }

    function viz_getratio(a0, p, m, h, tt, f) {
        if (tt <= 0 || h <= 0) return 0;
        var a = a0.concat().sort(d3.ascending);
        var h0 = h - a.length * p + (f ? p : 0);
        var ret = [],
            r = 0,
            t = 0;

        d3.range(a.length).forEach(function(d) {
            t = (h0 - m * d) / (tt -= (a[d - 1] || 0));
            r += a[d] * t <= m ? 1 : 0;
            ret.push(t);
        });
        return ret[r];
    }

    function viz_getbars(a, p, m, h0, h1) {
        var x = h0,
            total = d3.sum(a);
        var r = viz_getratio(a, p, m, h1 - h0, total, false);
        var s = a.map(function(d) {
            var v = r * d;
            var w = (v < m ? m : v) / 2;
            x += 2 * w + p;
            return { c: x - w, v: v, w: w, value: d, percent: d / (total || 1) }
        });
        return s;
    }

    function viz_arc(x) {
        function polar(r, t) { return [r * Math.cos(t), r * Math.sin(t)]; }
        var ss = polar(x[0], x[2]),
            se = polar(x[0], x[3]),
            es = polar(x[1], x[2]),
            ee = polar(x[1], x[3]);
        return ["M", ss, "A", x[0], x[0], "0", (x[3] - x[2] > pi ? 1 : 0), "1", se, "L", ee,
            "A", x[1], x[1], "0", (x[3] - x[2] > pi ? 1 : 0), "0", es, "z"
        ].join(" ");
    }

    function viz_chord(rs, ss, se, re, es, ee) {
        var pss = p(rs, ss),
            pse = p(rs, se),
            pes = p(re, es),
            pee = p(re, ee);

        return "M" + pss + arc(rs, pse, se - ss) +
            ((ss == es && se == ee) ? curve(pss, ss, se, re) : curve(pes, se, es, re) + arc(re, pee, ee - es) + curve(pss, ss, ee, rs)) + "Z";

        function arc(r, p, a) { return "A" + r + "," + r + " 0 " + +(a > pi) + ",1 " + p; }

        function p(r, a) { return [r * Math.cos(a), r * Math.sin(a)]; }

        function eq(a, b) { return a.a0 == b.a0 && a.a1 == b.a1; }

        function curve(p1, a0, a1, r) {
            a1 = a1 + (a1 < a0 ? tau : 0);
            var a = a1 - a0;
            var t = 1 - (a > pi ? tau - a : a) / pi;
            t = Math.pow(t, 5);
            var a2 = (a1 + a0) / 2 - (a1 - a0 > pi ? pi : 0);
            return "Q" + (t * r * Math.cos(a2)) + "," + (t * r * Math.sin(a2)) + " " + p1;
        }
    }

    function viz_schemeCategory10() { return d3.scaleOrdinal().range(d3.schemeCategory10) }

    function viz_shiftarray(n, i) {
        ret = [];
        for (var s = i; s > i - n; s--) {
            ret.push(s < 0 ? s + n : s);
        }
        return ret;
    }
    this.viz = viz;
}();

### data: data/2019-illn.csv
source, target, weight
高血压, 高脂血症, 2440
高脂血症, 高血压, 2440
冠心病, 高血压, 1943
高血压, 冠心病, 1943
高脂血症, 冠心病, 1861
冠心病, 高脂血症, 1861
高脂血症, 动脉粥样硬化, 1507
动脉粥样硬化, 高脂血症, 1507
高脂血症, 脑血管病, 1079
脑血管病, 高脂血症, 1079
糖尿病, 高血压, 990
高血压, 糖尿病, 990
动脉粥样硬化, 高血压, 868
高血压, 动脉粥样硬化, 868
高脂血症, 糖尿病, 823
糖尿病, 高脂血症, 823
精神和行为障碍, 脑血管病, 764
脑血管病, 精神和行为障碍, 764
脑血管病, 高血压, 720
高血压, 脑血管病, 720
脑血管病, 动脉粥样硬化, 610
动脉粥样硬化, 脑血管病, 610
高脂血症, 精神和行为障碍, 584
精神和行为障碍, 高脂血症, 584
高血压, 精神和行为障碍, 561
精神和行为障碍, 高血压, 561
冠心病, 糖尿病, 514
糖尿病, 冠心病, 514
高血压, 代谢紊乱, 432
代谢紊乱, 高血压, 432
代谢紊乱, 高脂血症, 414
高脂血症, 代谢紊乱, 414
冠心病, 脑血管病, 404
脑血管病, 冠心病, 404
动脉粥样硬化, 糖尿病, 382
糖尿病, 动脉粥样硬化, 382
冠心病, 动脉粥样硬化, 351
动脉粥样硬化, 冠心病, 351
冠心病, 精神和行为障碍, 350
精神和行为障碍, 冠心病, 350
骨质疏松症, 糖尿病, 293
糖尿病, 骨质疏松症, 293
冠心病, 心律失常, 287
心律失常, 冠心病, 287
脑血管病, 头晕, 279
头晕, 脑血管病, 279
精神和行为障碍, 动脉粥样硬化, 276
动脉粥样硬化, 精神和行为障碍, 276
支气管炎, 呼吸道感染, 264
呼吸道感染, 支气管炎, 264
高血压, 心律失常, 252
心律失常, 高血压, 252
代谢紊乱, 冠心病, 246
冠心病, 代谢紊乱, 246
糖尿病, 脑血管病, 243
脑血管病, 糖尿病, 243
骨质疏松症, 高脂血症, 239
高脂血症, 骨质疏松症, 239
骨质疏松症, 高血压, 236
高血压, 骨质疏松症, 236
... 140 more rows